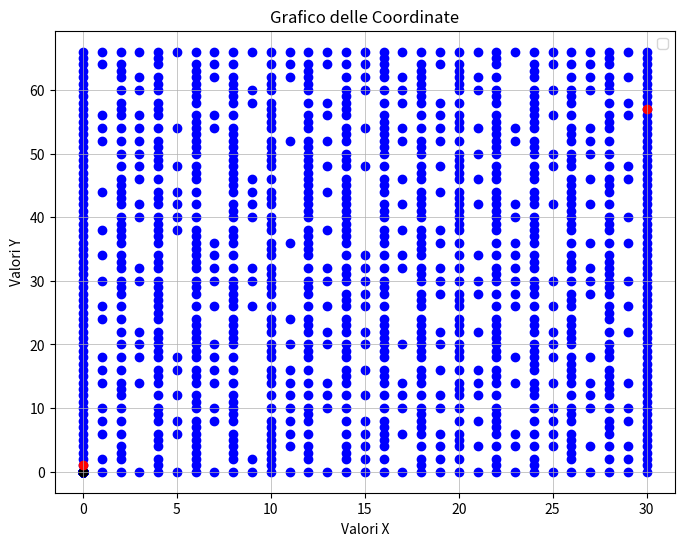

The matplotlib source for this figure:
import matplotlib.pyplot as plt

walls_arr = [ 0x00, 0x00, 0x00, 0x00, 0x00, 0x00, 0x00, 0x00, 0x00, 0x00, 0x00, 0x00, 0x02, 0x00, 0x00, 0x00, 0x00, 0x00, 0x00, 0x00, 0x03, 0x00, 0x00, 0x00, 0x00, 0x00, 0x00, 0x00, 0x04, 0x00, 0x00, 0x00, 0x00, 0x00, 0x00, 0x00, 0x05, 0x00, 0x00, 0x00, 0x00, 0x00, 0x00, 0x00, 0x06, 0x00, 0x00, 0x00, 0x00, 0x00, 0x00, 0x00, 0x07, 0x00, 0x00, 0x00, 0x00, 0x00, 0x00, 0x00, 0x08, 0x00, 0x00, 0x00, 0x00, 0x00, 0x00, 0x00, 0x09, 0x00, 0x00, 0x00, 0x00, 0x00, 0x00, 0x00, 0x0a, 0x00, 0x00, 0x00, 0x00, 0x00, 0x00, 0x00, 0x0b, 0x00, 0x00, 0x00, 0x00, 0x00, 0x00, 0x00, 0x0c, 0x00, 0x00, 0x00, 0x00, 0x00, 0x00, 0x00, 0x0d, 0x00, 0x00, 0x00, 0x00, 0x00, 0x00, 0x00, 0x0e, 0x00, 0x00, 0x00, 0x00, 0x00, 0x00, 0x00, 0x0f, 0x00, 0x00, 0x00, 0x00, 0x00, 0x00, 0x00, 0x10, 0x00, 0x00, 0x00, 0x00, 0x00, 0x00, 0x00, 0x11, 0x00, 0x00, 0x00, 0x00, 0x00, 0x00, 0x00, 0x12, 0x00, 0x00, 0x00, 0x00, 0x00, 0x00, 0x00, 0x13, 0x00, 0x00, 0x00, 0x00, 0x00, 0x00, 0x00, 0x14, 0x00, 0x00, 0x00, 0x00, 0x00, 0x00, 0x00, 0x15, 0x00, 0x00, 0x00, 0x00, 0x00, 0x00, 0x00, 0x16, 0x00, 0x00, 0x00, 0x00, 0x00, 0x00, 0x00, 0x17, 0x00, 0x00, 0x00, 0x00, 0x00, 0x00, 0x00, 0x18, 0x00, 0x00, 0x00, 0x00, 0x00, 0x00, 0x00, 0x19, 0x00, 0x00, 0x00, 0x00, 0x00, 0x00, 0x00, 0x1a, 0x00, 0x00, 0x00, 0x00, 0x00, 0x00, 0x00, 0x1b, 0x00, 0x00, 0x00, 0x00, 0x00, 0x00, 0x00, 0x1c, 0x00, 0x00, 0x00, 0x00, 0x00, 0x00, 0x00, 0x1d, 0x00, 0x00, 0x00, 0x00, 0x00, 0x00, 0x00, 0x1e, 0x00, 0x00, 0x00, 0x00, 0x00, 0x00, 0x00, 0x1f, 0x00, 0x00, 0x00, 0x00, 0x00, 0x00, 0x00, 0x20, 0x00, 0x00, 0x00, 0x00, 0x00, 0x00, 0x00, 0x21, 0x00, 0x00, 0x00, 0x00, 0x00, 0x00, 0x00, 0x22, 0x00, 0x00, 0x00, 0x00, 0x00, 0x00, 0x00, 0x23, 0x00, 0x00, 0x00, 0x00, 0x00, 0x00, 0x00, 0x24, 0x00, 0x00, 0x00, 0x00, 0x00, 0x00, 0x00, 0x25, 0x00, 0x00, 0x00, 0x00, 0x00, 0x00, 0x00, 0x26, 0x00, 0x00, 0x00, 0x00, 0x00, 0x00, 0x00, 0x27, 0x00, 0x00, 0x00, 0x00, 0x00, 0x00, 0x00, 0x28, 0x00, 0x00, 0x00, 0x00, 0x00, 0x00, 0x00, 0x29, 0x00, 0x00, 0x00, 0x00, 0x00, 0x00, 0x00, 0x2a, 0x00, 0x00, 0x00, 0x00, 0x00, 0x00, 0x00, 0x2b, 0x00, 0x00, 0x00, 0x00, 0x00, 0x00, 0x00, 0x2c, 0x00, 0x00, 0x00, 0x00, 0x00, 0x00, 0x00, 0x2d, 0x00, 0x00, 0x00, 0x00, 0x00, 0x00, 0x00, 0x2e, 0x00, 0x00, 0x00, 0x00, 0x00, 0x00, 0x00, 0x2f, 0x00, 0x00, 0x00, 0x00, 0x00, 0x00, 0x00, 0x30, 0x00, 0x00, 0x00, 0x00, 0x00, 0x00, 0x00, 0x31, 0x00, 0x00, 0x00, 0x00, 0x00, 0x00, 0x00, 0x32, 0x00, 0x00, 0x00, 0x00, 0x00, 0x00, 0x00, 0x33, 0x00, 0x00, 0x00, 0x00, 0x00, 0x00, 0x00, 0x34, 0x00, 0x00, 0x00, 0x00, 0x00, 0x00, 0x00, 0x35, 0x00, 0x00, 0x00, 0x00, 0x00, 0x00, 0x00, 0x36, 0x00, 0x00, 0x00, 0x00, 0x00, 0x00, 0x00, 0x37, 0x00, 0x00, 0x00, 0x00, 0x00, 0x00, 0x00, 0x38, 0x00, 0x00, 0x00, 0x00, 0x00, 0x00, 0x00, 0x39, 0x00, 0x00, 0x00, 0x00, 0x00, 0x00, 0x00, 0x3a, 0x00, 0x00, 0x00, 0x00, 0x00, 0x00, 0x00, 0x3b, 0x00, 0x00, 0x00, 0x00, 0x00, 0x00, 0x00, 0x3c, 0x00, 0x00, 0x00, 0x00, 0x00, 0x00, 0x00, 0x3d, 0x00, 0x00, 0x00, 0x00, 0x00, 0x00, 0x00, 0x3e, 0x00, 0x00, 0x00, 0x00, 0x00, 0x00, 0x00, 0x3f, 0x00, 0x00, 0x00, 0x00, 0x00, 0x00, 0x00, 0x40, 0x00, 0x00, 0x00, 0x00, 0x00, 0x00, 0x00, 0x41, 0x00, 0x00, 0x00, 0x00, 0x00, 0x00, 0x00, 0x42, 0x00, 0x00, 0x00, 0x01, 0x00, 0x00, 0x00, 0x00, 0x00, 0x00, 0x00, 0x01, 0x00, 0x00, 0x00, 0x02, 0x00, 0x00, 0x00, 0x01, 0x00, 0x00, 0x00, 0x06, 0x00, 0x00, 0x00, 0x01, 0x00, 0x00, 0x00, 0x08, 0x00, 0x00, 0x00, 0x01, 0x00, 0x00, 0x00, 0x0a, 0x00, 0x00, 0x00, 0x01, 0x00, 0x00, 0x00, 0x0e, 0x00, 0x00, 0x00, 0x01, 0x00, 0x00, 0x00, 0x10, 0x00, 0x00, 0x00, 0x01, 0x00, 0x00, 0x00, 0x12, 0x00, 0x00, 0x00, 0x01, 0x00, 0x00, 0x00, 0x18, 0x00, 0x00, 0x00, 0x01, 0x00, 0x00, 0x00, 0x1a, 0x00, 0x00, 0x00, 0x01, 0x00, 0x00, 0x00, 0x1e, 0x00, 0x00, 0x00, 0x01, 0x00, 0x00, 0x00, 0x22, 0x00, 0x00, 0x00, 0x01, 0x00, 0x00, 0x00, 0x26, 0x00, 0x00, 0x00, 0x01, 0x00, 0x00, 0x00, 0x2c, 0x00, 0x00, 0x00, 0x01, 0x00, 0x00, 0x00, 0x34, 0x00, 0x00, 0x00, 0x01, 0x00, 0x00, 0x00, 0x36, 0x00, 0x00, 0x00, 0x01, 0x00, 0x00, 0x00, 0x38, 0x00, 0x00, 0x00, 0x01, 0x00, 0x00, 0x00, 0x40, 0x00, 0x00, 0x00, 0x01, 0x00, 0x00, 0x00, 0x42, 0x00, 0x00, 0x00, 0x02, 0x00, 0x00, 0x00, 0x00, 0x00, 0x00, 0x00, 0x02, 0x00, 0x00, 0x00, 0x02, 0x00, 0x00, 0x00, 0x02, 0x00, 0x00, 0x00, 0x03, 0x00, 0x00, 0x00, 0x02, 0x00, 0x00, 0x00, 0x04, 0x00, 0x00, 0x00, 0x02, 0x00, 0x00, 0x00, 0x06, 0x00, 0x00, 0x00, 0x02, 0x00, 0x00, 0x00, 0x08, 0x00, 0x00, 0x00, 0x02, 0x00, 0x00, 0x00, 0x0a, 0x00, 0x00, 0x00, 0x02, 0x00, 0x00, 0x00, 0x0c, 0x00, 0x00, 0x00, 0x02, 0x00, 0x00, 0x00, 0x0d, 0x00, 0x00, 0x00, 0x02, 0x00, 0x00, 0x00, 0x0e, 0x00, 0x00, 0x00, 0x02, 0x00, 0x00, 0x00, 0x10, 0x00, 0x00, 0x00, 0x02, 0x00, 0x00, 0x00, 0x12, 0x00, 0x00, 0x00, 0x02, 0x00, 0x00, 0x00, 0x14, 0x00, 0x00, 0x00, 0x02, 0x00, 0x00, 0x00, 0x16, 0x00, 0x00, 0x00, 0x02, 0x00, 0x00, 0x00, 0x18, 0x00, 0x00, 0x00, 0x02, 0x00, 0x00, 0x00, 0x1a, 0x00, 0x00, 0x00, 0x02, 0x00, 0x00, 0x00, 0x1c, 0x00, 0x00, 0x00, 0x02, 0x00, 0x00, 0x00, 0x1d, 0x00, 0x00, 0x00, 0x02, 0x00, 0x00, 0x00, 0x1e, 0x00, 0x00, 0x00, 0x02, 0x00, 0x00, 0x00, 0x20, 0x00, 0x00, 0x00, 0x02, 0x00, 0x00, 0x00, 0x21, 0x00, 0x00, 0x00, 0x02, 0x00, 0x00, 0x00, 0x22, 0x00, 0x00, 0x00, 0x02, 0x00, 0x00, 0x00, 0x24, 0x00, 0x00, 0x00, 0x02, 0x00, 0x00, 0x00, 0x25, 0x00, 0x00, 0x00, 0x02, 0x00, 0x00, 0x00, 0x26, 0x00, 0x00, 0x00, 0x02, 0x00, 0x00, 0x00, 0x27, 0x00, 0x00, 0x00, 0x02, 0x00, 0x00, 0x00, 0x28, 0x00, 0x00, 0x00, 0x02, 0x00, 0x00, 0x00, 0x2a, 0x00, 0x00, 0x00, 0x02, 0x00, 0x00, 0x00, 0x2b, 0x00, 0x00, 0x00, 0x02, 0x00, 0x00, 0x00, 0x2c, 0x00, 0x00, 0x00, 0x02, 0x00, 0x00, 0x00, 0x2d, 0x00, 0x00, 0x00, 0x02, 0x00, 0x00, 0x00, 0x2e, 0x00, 0x00, 0x00, 0x02, 0x00, 0x00, 0x00, 0x30, 0x00, 0x00, 0x00, 0x02, 0x00, 0x00, 0x00, 0x32, 0x00, 0x00, 0x00, 0x02, 0x00, 0x00, 0x00, 0x34, 0x00, 0x00, 0x00, 0x02, 0x00, 0x00, 0x00, 0x36, 0x00, 0x00, 0x00, 0x02, 0x00, 0x00, 0x00, 0x38, 0x00, 0x00, 0x00, 0x02, 0x00, 0x00, 0x00, 0x39, 0x00, 0x00, 0x00, 0x02, 0x00, 0x00, 0x00, 0x3a, 0x00, 0x00, 0x00, 0x02, 0x00, 0x00, 0x00, 0x3c, 0x00, 0x00, 0x00, 0x02, 0x00, 0x00, 0x00, 0x3e, 0x00, 0x00, 0x00, 0x02, 0x00, 0x00, 0x00, 0x3f, 0x00, 0x00, 0x00, 0x02, 0x00, 0x00, 0x00, 0x40, 0x00, 0x00, 0x00, 0x02, 0x00, 0x00, 0x00, 0x42, 0x00, 0x00, 0x00, 0x03, 0x00, 0x00, 0x00, 0x00, 0x00, 0x00, 0x00, 0x03, 0x00, 0x00, 0x00, 0x0e, 0x00, 0x00, 0x00, 0x03, 0x00, 0x00, 0x00, 0x12, 0x00, 0x00, 0x00, 0x03, 0x00, 0x00, 0x00, 0x14, 0x00, 0x00, 0x00, 0x03, 0x00, 0x00, 0x00, 0x16, 0x00, 0x00, 0x00, 0x03, 0x00, 0x00, 0x00, 0x1e, 0x00, 0x00, 0x00, 0x03, 0x00, 0x00, 0x00, 0x20, 0x00, 0x00, 0x00, 0x03, 0x00, 0x00, 0x00, 0x28, 0x00, 0x00, 0x00, 0x03, 0x00, 0x00, 0x00, 0x2a, 0x00, 0x00, 0x00, 0x03, 0x00, 0x00, 0x00, 0x2e, 0x00, 0x00, 0x00, 0x03, 0x00, 0x00, 0x00, 0x30, 0x00, 0x00, 0x00, 0x03, 0x00, 0x00, 0x00, 0x32, 0x00, 0x00, 0x00, 0x03, 0x00, 0x00, 0x00, 0x34, 0x00, 0x00, 0x00, 0x03, 0x00, 0x00, 0x00, 0x36, 0x00, 0x00, 0x00, 0x03, 0x00, 0x00, 0x00, 0x38, 0x00, 0x00, 0x00, 0x03, 0x00, 0x00, 0x00, 0x3c, 0x00, 0x00, 0x00, 0x03, 0x00, 0x00, 0x00, 0x3e, 0x00, 0x00, 0x00, 0x03, 0x00, 0x00, 0x00, 0x42, 0x00, 0x00, 0x00, 0x04, 0x00, 0x00, 0x00, 0x00, 0x00, 0x00, 0x00, 0x04, 0x00, 0x00, 0x00, 0x01, 0x00, 0x00, 0x00, 0x04, 0x00, 0x00, 0x00, 0x02, 0x00, 0x00, 0x00, 0x04, 0x00, 0x00, 0x00, 0x04, 0x00, 0x00, 0x00, 0x04, 0x00, 0x00, 0x00, 0x05, 0x00, 0x00, 0x00, 0x04, 0x00, 0x00, 0x00, 0x06, 0x00, 0x00, 0x00, 0x04, 0x00, 0x00, 0x00, 0x08, 0x00, 0x00, 0x00, 0x04, 0x00, 0x00, 0x00, 0x09, 0x00, 0x00, 0x00, 0x04, 0x00, 0x00, 0x00, 0x0a, 0x00, 0x00, 0x00, 0x04, 0x00, 0x00, 0x00, 0x0c, 0x00, 0x00, 0x00, 0x04, 0x00, 0x00, 0x00, 0x0e, 0x00, 0x00, 0x00, 0x04, 0x00, 0x00, 0x00, 0x0f, 0x00, 0x00, 0x00, 0x04, 0x00, 0x00, 0x00, 0x10, 0x00, 0x00, 0x00, 0x04, 0x00, 0x00, 0x00, 0x12, 0x00, 0x00, 0x00, 0x04, 0x00, 0x00, 0x00, 0x13, 0x00, 0x00, 0x00, 0x04, 0x00, 0x00, 0x00, 0x14, 0x00, 0x00, 0x00, 0x04, 0x00, 0x00, 0x00, 0x15, 0x00, 0x00, 0x00, 0x04, 0x00, 0x00, 0x00, 0x16, 0x00, 0x00, 0x00, 0x04, 0x00, 0x00, 0x00, 0x18, 0x00, 0x00, 0x00, 0x04, 0x00, 0x00, 0x00, 0x19, 0x00, 0x00, 0x00, 0x04, 0x00, 0x00, 0x00, 0x1a, 0x00, 0x00, 0x00, 0x04, 0x00, 0x00, 0x00, 0x1b, 0x00, 0x00, 0x00, 0x04, 0x00, 0x00, 0x00, 0x1c, 0x00, 0x00, 0x00, 0x04, 0x00, 0x00, 0x00, 0x1d, 0x00, 0x00, 0x00, 0x04, 0x00, 0x00, 0x00, 0x1e, 0x00, 0x00, 0x00, 0x04, 0x00, 0x00, 0x00, 0x20, 0x00, 0x00, 0x00, 0x04, 0x00, 0x00, 0x00, 0x21, 0x00, 0x00, 0x00, 0x04, 0x00, 0x00, 0x00, 0x22, 0x00, 0x00, 0x00, 0x04, 0x00, 0x00, 0x00, 0x24, 0x00, 0x00, 0x00, 0x04, 0x00, 0x00, 0x00, 0x25, 0x00, 0x00, 0x00, 0x04, 0x00, 0x00, 0x00, 0x26, 0x00, 0x00, 0x00, 0x04, 0x00, 0x00, 0x00, 0x27, 0x00, 0x00, 0x00, 0x04, 0x00, 0x00, 0x00, 0x28, 0x00, 0x00, 0x00, 0x04, 0x00, 0x00, 0x00, 0x2a, 0x00, 0x00, 0x00, 0x04, 0x00, 0x00, 0x00, 0x2b, 0x00, 0x00, 0x00, 0x04, 0x00, 0x00, 0x00, 0x2c, 0x00, 0x00, 0x00, 0x04, 0x00, 0x00, 0x00, 0x2e, 0x00, 0x00, 0x00, 0x04, 0x00, 0x00, 0x00, 0x30, 0x00, 0x00, 0x00, 0x04, 0x00, 0x00, 0x00, 0x31, 0x00, 0x00, 0x00, 0x04, 0x00, 0x00, 0x00, 0x32, 0x00, 0x00, 0x00, 0x04, 0x00, 0x00, 0x00, 0x33, 0x00, 0x00, 0x00, 0x04, 0x00, 0x00, 0x00, 0x34, 0x00, 0x00, 0x00, 0x04, 0x00, 0x00, 0x00, 0x36, 0x00, 0x00, 0x00, 0x04, 0x00, 0x00, 0x00, 0x38, 0x00, 0x00, 0x00, 0x04, 0x00, 0x00, 0x00, 0x39, 0x00, 0x00, 0x00, 0x04, 0x00, 0x00, 0x00, 0x3a, 0x00, 0x00, 0x00, 0x04, 0x00, 0x00, 0x00, 0x3c, 0x00, 0x00, 0x00, 0x04, 0x00, 0x00, 0x00, 0x3d, 0x00, 0x00, 0x00, 0x04, 0x00, 0x00, 0x00, 0x3e, 0x00, 0x00, 0x00, 0x04, 0x00, 0x00, 0x00, 0x40, 0x00, 0x00, 0x00, 0x04, 0x00, 0x00, 0x00, 0x41, 0x00, 0x00, 0x00, 0x04, 0x00, 0x00, 0x00, 0x42, 0x00, 0x00, 0x00, 0x05, 0x00, 0x00, 0x00, 0x00, 0x00, 0x00, 0x00, 0x05, 0x00, 0x00, 0x00, 0x06, 0x00, 0x00, 0x00, 0x05, 0x00, 0x00, 0x00, 0x08, 0x00, 0x00, 0x00, 0x05, 0x00, 0x00, 0x00, 0x0c, 0x00, 0x00, 0x00, 0x05, 0x00, 0x00, 0x00, 0x10, 0x00, 0x00, 0x00, 0x05, 0x00, 0x00, 0x00, 0x12, 0x00, 0x00, 0x00, 0x05, 0x00, 0x00, 0x00, 0x26, 0x00, 0x00, 0x00, 0x05, 0x00, 0x00, 0x00, 0x28, 0x00, 0x00, 0x00, 0x05, 0x00, 0x00, 0x00, 0x2a, 0x00, 0x00, 0x00, 0x05, 0x00, 0x00, 0x00, 0x2c, 0x00, 0x00, 0x00, 0x05, 0x00, 0x00, 0x00, 0x30, 0x00, 0x00, 0x00, 0x05, 0x00, 0x00, 0x00, 0x36, 0x00, 0x00, 0x00, 0x05, 0x00, 0x00, 0x00, 0x42, 0x00, 0x00, 0x00, 0x06, 0x00, 0x00, 0x00, 0x00, 0x00, 0x00, 0x00, 0x06, 0x00, 0x00, 0x00, 0x01, 0x00, 0x00, 0x00, 0x06, 0x00, 0x00, 0x00, 0x02, 0x00, 0x00, 0x00, 0x06, 0x00, 0x00, 0x00, 0x03, 0x00, 0x00, 0x00, 0x06, 0x00, 0x00, 0x00, 0x04, 0x00, 0x00, 0x00, 0x06, 0x00, 0x00, 0x00, 0x05, 0x00, 0x00, 0x00, 0x06, 0x00, 0x00, 0x00, 0x06, 0x00, 0x00, 0x00, 0x06, 0x00, 0x00, 0x00, 0x07, 0x00, 0x00, 0x00, 0x06, 0x00, 0x00, 0x00, 0x08, 0x00, 0x00, 0x00, 0x06, 0x00, 0x00, 0x00, 0x0a, 0x00, 0x00, 0x00, 0x06, 0x00, 0x00, 0x00, 0x0b, 0x00, 0x00, 0x00, 0x06, 0x00, 0x00, 0x00, 0x0c, 0x00, 0x00, 0x00, 0x06, 0x00, 0x00, 0x00, 0x0e, 0x00, 0x00, 0x00, 0x06, 0x00, 0x00, 0x00, 0x0f, 0x00, 0x00, 0x00, 0x06, 0x00, 0x00, 0x00, 0x10, 0x00, 0x00, 0x00, 0x06, 0x00, 0x00, 0x00, 0x12, 0x00, 0x00, 0x00, 0x06, 0x00, 0x00, 0x00, 0x13, 0x00, 0x00, 0x00, 0x06, 0x00, 0x00, 0x00, 0x14, 0x00, 0x00, 0x00, 0x06, 0x00, 0x00, 0x00, 0x15, 0x00, 0x00, 0x00, 0x06, 0x00, 0x00, 0x00, 0x16, 0x00, 0x00, 0x00, 0x06, 0x00, 0x00, 0x00, 0x17, 0x00, 0x00, 0x00, 0x06, 0x00, 0x00, 0x00, 0x18, 0x00, 0x00, 0x00, 0x06, 0x00, 0x00, 0x00, 0x1a, 0x00, 0x00, 0x00, 0x06, 0x00, 0x00, 0x00, 0x1c, 0x00, 0x00, 0x00, 0x06, 0x00, 0x00, 0x00, 0x1d, 0x00, 0x00, 0x00, 0x06, 0x00, 0x00, 0x00, 0x1e, 0x00, 0x00, 0x00, 0x06, 0x00, 0x00, 0x00, 0x20, 0x00, 0x00, 0x00, 0x06, 0x00, 0x00, 0x00, 0x21, 0x00, 0x00, 0x00, 0x06, 0x00, 0x00, 0x00, 0x22, 0x00, 0x00, 0x00, 0x06, 0x00, 0x00, 0x00, 0x23, 0x00, 0x00, 0x00, 0x06, 0x00, 0x00, 0x00, 0x24, 0x00, 0x00, 0x00, 0x06, 0x00, 0x00, 0x00, 0x25, 0x00, 0x00, 0x00, 0x06, 0x00, 0x00, 0x00, 0x26, 0x00, 0x00, 0x00, 0x06, 0x00, 0x00, 0x00, 0x28, 0x00, 0x00, 0x00, 0x06, 0x00, 0x00, 0x00, 0x2a, 0x00, 0x00, 0x00, 0x06, 0x00, 0x00, 0x00, 0x2c, 0x00, 0x00, 0x00, 0x06, 0x00, 0x00, 0x00, 0x2e, 0x00, 0x00, 0x00, 0x06, 0x00, 0x00, 0x00, 0x2f, 0x00, 0x00, 0x00, 0x06, 0x00, 0x00, 0x00, 0x30, 0x00, 0x00, 0x00, 0x06, 0x00, 0x00, 0x00, 0x32, 0x00, 0x00, 0x00, 0x06, 0x00, 0x00, 0x00, 0x33, 0x00, 0x00, 0x00, 0x06, 0x00, 0x00, 0x00, 0x34, 0x00, 0x00, 0x00, 0x06, 0x00, 0x00, 0x00, 0x35, 0x00, 0x00, 0x00, 0x06, 0x00, 0x00, 0x00, 0x36, 0x00, 0x00, 0x00, 0x06, 0x00, 0x00, 0x00, 0x37, 0x00, 0x00, 0x00, 0x06, 0x00, 0x00, 0x00, 0x38, 0x00, 0x00, 0x00, 0x06, 0x00, 0x00, 0x00, 0x3a, 0x00, 0x00, 0x00, 0x06, 0x00, 0x00, 0x00, 0x3b, 0x00, 0x00, 0x00, 0x06, 0x00, 0x00, 0x00, 0x3c, 0x00, 0x00, 0x00, 0x06, 0x00, 0x00, 0x00, 0x3d, 0x00, 0x00, 0x00, 0x06, 0x00, 0x00, 0x00, 0x3e, 0x00, 0x00, 0x00, 0x06, 0x00, 0x00, 0x00, 0x3f, 0x00, 0x00, 0x00, 0x06, 0x00, 0x00, 0x00, 0x40, 0x00, 0x00, 0x00, 0x06, 0x00, 0x00, 0x00, 0x42, 0x00, 0x00, 0x00, 0x07, 0x00, 0x00, 0x00, 0x00, 0x00, 0x00, 0x00, 0x07, 0x00, 0x00, 0x00, 0x08, 0x00, 0x00, 0x00, 0x07, 0x00, 0x00, 0x00, 0x0a, 0x00, 0x00, 0x00, 0x07, 0x00, 0x00, 0x00, 0x0e, 0x00, 0x00, 0x00, 0x07, 0x00, 0x00, 0x00, 0x10, 0x00, 0x00, 0x00, 0x07, 0x00, 0x00, 0x00, 0x12, 0x00, 0x00, 0x00, 0x07, 0x00, 0x00, 0x00, 0x14, 0x00, 0x00, 0x00, 0x07, 0x00, 0x00, 0x00, 0x1a, 0x00, 0x00, 0x00, 0x07, 0x00, 0x00, 0x00, 0x1e, 0x00, 0x00, 0x00, 0x07, 0x00, 0x00, 0x00, 0x20, 0x00, 0x00, 0x00, 0x07, 0x00, 0x00, 0x00, 0x22, 0x00, 0x00, 0x00, 0x07, 0x00, 0x00, 0x00, 0x24, 0x00, 0x00, 0x00, 0x07, 0x00, 0x00, 0x00, 0x36, 0x00, 0x00, 0x00, 0x07, 0x00, 0x00, 0x00, 0x38, 0x00, 0x00, 0x00, 0x07, 0x00, 0x00, 0x00, 0x3e, 0x00, 0x00, 0x00, 0x07, 0x00, 0x00, 0x00, 0x40, 0x00, 0x00, 0x00, 0x07, 0x00, 0x00, 0x00, 0x42, 0x00, 0x00, 0x00, 0x08, 0x00, 0x00, 0x00, 0x00, 0x00, 0x00, 0x00, 0x08, 0x00, 0x00, 0x00, 0x02, 0x00, 0x00, 0x00, 0x08, 0x00, 0x00, 0x00, 0x03, 0x00, 0x00, 0x00, 0x08, 0x00, 0x00, 0x00, 0x04, 0x00, 0x00, 0x00, 0x08, 0x00, 0x00, 0x00, 0x05, 0x00, 0x00, 0x00, 0x08, 0x00, 0x00, 0x00, 0x06, 0x00, 0x00, 0x00, 0x08, 0x00, 0x00, 0x00, 0x08, 0x00, 0x00, 0x00, 0x08, 0x00, 0x00, 0x00, 0x09, 0x00, 0x00, 0x00, 0x08, 0x00, 0x00, 0x00, 0x0a, 0x00, 0x00, 0x00, 0x08, 0x00, 0x00, 0x00, 0x0b, 0x00, 0x00, 0x00, 0x08, 0x00, 0x00, 0x00, 0x0c, 0x00, 0x00, 0x00, 0x08, 0x00, 0x00, 0x00, 0x0e, 0x00, 0x00, 0x00, 0x08, 0x00, 0x00, 0x00, 0x10, 0x00, 0x00, 0x00, 0x08, 0x00, 0x00, 0x00, 0x12, 0x00, 0x00, 0x00, 0x08, 0x00, 0x00, 0x00, 0x14, 0x00, 0x00, 0x00, 0x08, 0x00, 0x00, 0x00, 0x15, 0x00, 0x00, 0x00, 0x08, 0x00, 0x00, 0x00, 0x16, 0x00, 0x00, 0x00, 0x08, 0x00, 0x00, 0x00, 0x17, 0x00, 0x00, 0x00, 0x08, 0x00, 0x00, 0x00, 0x18, 0x00, 0x00, 0x00, 0x08, 0x00, 0x00, 0x00, 0x1a, 0x00, 0x00, 0x00, 0x08, 0x00, 0x00, 0x00, 0x1b, 0x00, 0x00, 0x00, 0x08, 0x00, 0x00, 0x00, 0x1c, 0x00, 0x00, 0x00, 0x08, 0x00, 0x00, 0x00, 0x1d, 0x00, 0x00, 0x00, 0x08, 0x00, 0x00, 0x00, 0x1e, 0x00, 0x00, 0x00, 0x08, 0x00, 0x00, 0x00, 0x20, 0x00, 0x00, 0x00, 0x08, 0x00, 0x00, 0x00, 0x22, 0x00, 0x00, 0x00, 0x08, 0x00, 0x00, 0x00, 0x24, 0x00, 0x00, 0x00, 0x08, 0x00, 0x00, 0x00, 0x25, 0x00, 0x00, 0x00, 0x08, 0x00, 0x00, 0x00, 0x26, 0x00, 0x00, 0x00, 0x08, 0x00, 0x00, 0x00, 0x28, 0x00, 0x00, 0x00, 0x08, 0x00, 0x00, 0x00, 0x29, 0x00, 0x00, 0x00, 0x08, 0x00, 0x00, 0x00, 0x2a, 0x00, 0x00, 0x00, 0x08, 0x00, 0x00, 0x00, 0x2c, 0x00, 0x00, 0x00, 0x08, 0x00, 0x00, 0x00, 0x2d, 0x00, 0x00, 0x00, 0x08, 0x00, 0x00, 0x00, 0x2e, 0x00, 0x00, 0x00, 0x08, 0x00, 0x00, 0x00, 0x2f, 0x00, 0x00, 0x00, 0x08, 0x00, 0x00, 0x00, 0x30, 0x00, 0x00, 0x00, 0x08, 0x00, 0x00, 0x00, 0x31, 0x00, 0x00, 0x00, 0x08, 0x00, 0x00, 0x00, 0x32, 0x00, 0x00, 0x00, 0x08, 0x00, 0x00, 0x00, 0x33, 0x00, 0x00, 0x00, 0x08, 0x00, 0x00, 0x00, 0x34, 0x00, 0x00, 0x00, 0x08, 0x00, 0x00, 0x00, 0x35, 0x00, 0x00, 0x00, 0x08, 0x00, 0x00, 0x00, 0x36, 0x00, 0x00, 0x00, 0x08, 0x00, 0x00, 0x00, 0x38, 0x00, 0x00, 0x00, 0x08, 0x00, 0x00, 0x00, 0x3a, 0x00, 0x00, 0x00, 0x08, 0x00, 0x00, 0x00, 0x3b, 0x00, 0x00, 0x00, 0x08, 0x00, 0x00, 0x00, 0x3c, 0x00, 0x00, 0x00, 0x08, 0x00, 0x00, 0x00, 0x3d, 0x00, 0x00, 0x00, 0x08, 0x00, 0x00, 0x00, 0x3e, 0x00, 0x00, 0x00, 0x08, 0x00, 0x00, 0x00, 0x40, 0x00, 0x00, 0x00, 0x08, 0x00, 0x00, 0x00, 0x42, 0x00, 0x00, 0x00, 0x09, 0x00, 0x00, 0x00, 0x00, 0x00, 0x00, 0x00, 0x09, 0x00, 0x00, 0x00, 0x02, 0x00, 0x00, 0x00, 0x09, 0x00, 0x00, 0x00, 0x1a, 0x00, 0x00, 0x00, 0x09, 0x00, 0x00, 0x00, 0x1e, 0x00, 0x00, 0x00, 0x09, 0x00, 0x00, 0x00, 0x20, 0x00, 0x00, 0x00, 0x09, 0x00, 0x00, 0x00, 0x28, 0x00, 0x00, 0x00, 0x09, 0x00, 0x00, 0x00, 0x2a, 0x00, 0x00, 0x00, 0x09, 0x00, 0x00, 0x00, 0x2c, 0x00, 0x00, 0x00, 0x09, 0x00, 0x00, 0x00, 0x2e, 0x00, 0x00, 0x00, 0x09, 0x00, 0x00, 0x00, 0x3a, 0x00, 0x00, 0x00, 0x09, 0x00, 0x00, 0x00, 0x3c, 0x00, 0x00, 0x00, 0x09, 0x00, 0x00, 0x00, 0x42, 0x00, 0x00, 0x00, 0x0a, 0x00, 0x00, 0x00, 0x00, 0x00, 0x00, 0x00, 0x0a, 0x00, 0x00, 0x00, 0x01, 0x00, 0x00, 0x00, 0x0a, 0x00, 0x00, 0x00, 0x02, 0x00, 0x00, 0x00, 0x0a, 0x00, 0x00, 0x00, 0x03, 0x00, 0x00, 0x00, 0x0a, 0x00, 0x00, 0x00, 0x04, 0x00, 0x00, 0x00, 0x0a, 0x00, 0x00, 0x00, 0x05, 0x00, 0x00, 0x00, 0x0a, 0x00, 0x00, 0x00, 0x06, 0x00, 0x00, 0x00, 0x0a, 0x00, 0x00, 0x00, 0x07, 0x00, 0x00, 0x00, 0x0a, 0x00, 0x00, 0x00, 0x08, 0x00, 0x00, 0x00, 0x0a, 0x00, 0x00, 0x00, 0x0a, 0x00, 0x00, 0x00, 0x0a, 0x00, 0x00, 0x00, 0x0c, 0x00, 0x00, 0x00, 0x0a, 0x00, 0x00, 0x00, 0x0e, 0x00, 0x00, 0x00, 0x0a, 0x00, 0x00, 0x00, 0x0f, 0x00, 0x00, 0x00, 0x0a, 0x00, 0x00, 0x00, 0x10, 0x00, 0x00, 0x00, 0x0a, 0x00, 0x00, 0x00, 0x12, 0x00, 0x00, 0x00, 0x0a, 0x00, 0x00, 0x00, 0x13, 0x00, 0x00, 0x00, 0x0a, 0x00, 0x00, 0x00, 0x14, 0x00, 0x00, 0x00, 0x0a, 0x00, 0x00, 0x00, 0x16, 0x00, 0x00, 0x00, 0x0a, 0x00, 0x00, 0x00, 0x17, 0x00, 0x00, 0x00, 0x0a, 0x00, 0x00, 0x00, 0x18, 0x00, 0x00, 0x00, 0x0a, 0x00, 0x00, 0x00, 0x1a, 0x00, 0x00, 0x00, 0x0a, 0x00, 0x00, 0x00, 0x1c, 0x00, 0x00, 0x00, 0x0a, 0x00, 0x00, 0x00, 0x1d, 0x00, 0x00, 0x00, 0x0a, 0x00, 0x00, 0x00, 0x1e, 0x00, 0x00, 0x00, 0x0a, 0x00, 0x00, 0x00, 0x1f, 0x00, 0x00, 0x00, 0x0a, 0x00, 0x00, 0x00, 0x20, 0x00, 0x00, 0x00, 0x0a, 0x00, 0x00, 0x00, 0x22, 0x00, 0x00, 0x00, 0x0a, 0x00, 0x00, 0x00, 0x23, 0x00, 0x00, 0x00, 0x0a, 0x00, 0x00, 0x00, 0x24, 0x00, 0x00, 0x00, 0x0a, 0x00, 0x00, 0x00, 0x26, 0x00, 0x00, 0x00, 0x0a, 0x00, 0x00, 0x00, 0x27, 0x00, 0x00, 0x00, 0x0a, 0x00, 0x00, 0x00, 0x28, 0x00, 0x00, 0x00, 0x0a, 0x00, 0x00, 0x00, 0x2a, 0x00, 0x00, 0x00, 0x0a, 0x00, 0x00, 0x00, 0x2b, 0x00, 0x00, 0x00, 0x0a, 0x00, 0x00, 0x00, 0x2c, 0x00, 0x00, 0x00, 0x0a, 0x00, 0x00, 0x00, 0x2e, 0x00, 0x00, 0x00, 0x0a, 0x00, 0x00, 0x00, 0x30, 0x00, 0x00, 0x00, 0x0a, 0x00, 0x00, 0x00, 0x31, 0x00, 0x00, 0x00, 0x0a, 0x00, 0x00, 0x00, 0x32, 0x00, 0x00, 0x00, 0x0a, 0x00, 0x00, 0x00, 0x33, 0x00, 0x00, 0x00, 0x0a, 0x00, 0x00, 0x00, 0x34, 0x00, 0x00, 0x00, 0x0a, 0x00, 0x00, 0x00, 0x36, 0x00, 0x00, 0x00, 0x0a, 0x00, 0x00, 0x00, 0x37, 0x00, 0x00, 0x00, 0x0a, 0x00, 0x00, 0x00, 0x38, 0x00, 0x00, 0x00, 0x0a, 0x00, 0x00, 0x00, 0x39, 0x00, 0x00, 0x00, 0x0a, 0x00, 0x00, 0x00, 0x3a, 0x00, 0x00, 0x00, 0x0a, 0x00, 0x00, 0x00, 0x3c, 0x00, 0x00, 0x00, 0x0a, 0x00, 0x00, 0x00, 0x3d, 0x00, 0x00, 0x00, 0x0a, 0x00, 0x00, 0x00, 0x3e, 0x00, 0x00, 0x00, 0x0a, 0x00, 0x00, 0x00, 0x40, 0x00, 0x00, 0x00, 0x0a, 0x00, 0x00, 0x00, 0x42, 0x00, 0x00, 0x00, 0x0b, 0x00, 0x00, 0x00, 0x00, 0x00, 0x00, 0x00, 0x0b, 0x00, 0x00, 0x00, 0x04, 0x00, 0x00, 0x00, 0x0b, 0x00, 0x00, 0x00, 0x06, 0x00, 0x00, 0x00, 0x0b, 0x00, 0x00, 0x00, 0x08, 0x00, 0x00, 0x00, 0x0b, 0x00, 0x00, 0x00, 0x0a, 0x00, 0x00, 0x00, 0x0b, 0x00, 0x00, 0x00, 0x0c, 0x00, 0x00, 0x00, 0x0b, 0x00, 0x00, 0x00, 0x0e, 0x00, 0x00, 0x00, 0x0b, 0x00, 0x00, 0x00, 0x10, 0x00, 0x00, 0x00, 0x0b, 0x00, 0x00, 0x00, 0x14, 0x00, 0x00, 0x00, 0x0b, 0x00, 0x00, 0x00, 0x18, 0x00, 0x00, 0x00, 0x0b, 0x00, 0x00, 0x00, 0x24, 0x00, 0x00, 0x00, 0x0b, 0x00, 0x00, 0x00, 0x34, 0x00, 0x00, 0x00, 0x0b, 0x00, 0x00, 0x00, 0x3e, 0x00, 0x00, 0x00, 0x0b, 0x00, 0x00, 0x00, 0x40, 0x00, 0x00, 0x00, 0x0b, 0x00, 0x00, 0x00, 0x42, 0x00, 0x00, 0x00, 0x0c, 0x00, 0x00, 0x00, 0x00, 0x00, 0x00, 0x00, 0x0c, 0x00, 0x00, 0x00, 0x02, 0x00, 0x00, 0x00, 0x0c, 0x00, 0x00, 0x00, 0x03, 0x00, 0x00, 0x00, 0x0c, 0x00, 0x00, 0x00, 0x04, 0x00, 0x00, 0x00, 0x0c, 0x00, 0x00, 0x00, 0x06, 0x00, 0x00, 0x00, 0x0c, 0x00, 0x00, 0x00, 0x08, 0x00, 0x00, 0x00, 0x0c, 0x00, 0x00, 0x00, 0x09, 0x00, 0x00, 0x00, 0x0c, 0x00, 0x00, 0x00, 0x0a, 0x00, 0x00, 0x00, 0x0c, 0x00, 0x00, 0x00, 0x0c, 0x00, 0x00, 0x00, 0x0c, 0x00, 0x00, 0x00, 0x0e, 0x00, 0x00, 0x00, 0x0c, 0x00, 0x00, 0x00, 0x10, 0x00, 0x00, 0x00, 0x0c, 0x00, 0x00, 0x00, 0x12, 0x00, 0x00, 0x00, 0x0c, 0x00, 0x00, 0x00, 0x13, 0x00, 0x00, 0x00, 0x0c, 0x00, 0x00, 0x00, 0x14, 0x00, 0x00, 0x00, 0x0c, 0x00, 0x00, 0x00, 0x16, 0x00, 0x00, 0x00, 0x0c, 0x00, 0x00, 0x00, 0x17, 0x00, 0x00, 0x00, 0x0c, 0x00, 0x00, 0x00, 0x18, 0x00, 0x00, 0x00, 0x0c, 0x00, 0x00, 0x00, 0x1a, 0x00, 0x00, 0x00, 0x0c, 0x00, 0x00, 0x00, 0x1c, 0x00, 0x00, 0x00, 0x0c, 0x00, 0x00, 0x00, 0x1d, 0x00, 0x00, 0x00, 0x0c, 0x00, 0x00, 0x00, 0x1e, 0x00, 0x00, 0x00, 0x0c, 0x00, 0x00, 0x00, 0x20, 0x00, 0x00, 0x00, 0x0c, 0x00, 0x00, 0x00, 0x22, 0x00, 0x00, 0x00, 0x0c, 0x00, 0x00, 0x00, 0x23, 0x00, 0x00, 0x00, 0x0c, 0x00, 0x00, 0x00, 0x24, 0x00, 0x00, 0x00, 0x0c, 0x00, 0x00, 0x00, 0x25, 0x00, 0x00, 0x00, 0x0c, 0x00, 0x00, 0x00, 0x26, 0x00, 0x00, 0x00, 0x0c, 0x00, 0x00, 0x00, 0x28, 0x00, 0x00, 0x00, 0x0c, 0x00, 0x00, 0x00, 0x29, 0x00, 0x00, 0x00, 0x0c, 0x00, 0x00, 0x00, 0x2a, 0x00, 0x00, 0x00, 0x0c, 0x00, 0x00, 0x00, 0x2b, 0x00, 0x00, 0x00, 0x0c, 0x00, 0x00, 0x00, 0x2c, 0x00, 0x00, 0x00, 0x0c, 0x00, 0x00, 0x00, 0x2d, 0x00, 0x00, 0x00, 0x0c, 0x00, 0x00, 0x00, 0x2e, 0x00, 0x00, 0x00, 0x0c, 0x00, 0x00, 0x00, 0x2f, 0x00, 0x00, 0x00, 0x0c, 0x00, 0x00, 0x00, 0x30, 0x00, 0x00, 0x00, 0x0c, 0x00, 0x00, 0x00, 0x31, 0x00, 0x00, 0x00, 0x0c, 0x00, 0x00, 0x00, 0x32, 0x00, 0x00, 0x00, 0x0c, 0x00, 0x00, 0x00, 0x33, 0x00, 0x00, 0x00, 0x0c, 0x00, 0x00, 0x00, 0x34, 0x00, 0x00, 0x00, 0x0c, 0x00, 0x00, 0x00, 0x36, 0x00, 0x00, 0x00, 0x0c, 0x00, 0x00, 0x00, 0x37, 0x00, 0x00, 0x00, 0x0c, 0x00, 0x00, 0x00, 0x38, 0x00, 0x00, 0x00, 0x0c, 0x00, 0x00, 0x00, 0x3a, 0x00, 0x00, 0x00, 0x0c, 0x00, 0x00, 0x00, 0x3c, 0x00, 0x00, 0x00, 0x0c, 0x00, 0x00, 0x00, 0x3d, 0x00, 0x00, 0x00, 0x0c, 0x00, 0x00, 0x00, 0x3e, 0x00, 0x00, 0x00, 0x0c, 0x00, 0x00, 0x00, 0x3f, 0x00, 0x00, 0x00, 0x0c, 0x00, 0x00, 0x00, 0x40, 0x00, 0x00, 0x00, 0x0c, 0x00, 0x00, 0x00, 0x42, 0x00, 0x00, 0x00, 0x0d, 0x00, 0x00, 0x00, 0x00, 0x00, 0x00, 0x00, 0x0d, 0x00, 0x00, 0x00, 0x0a, 0x00, 0x00, 0x00, 0x0d, 0x00, 0x00, 0x00, 0x0c, 0x00, 0x00, 0x00, 0x0d, 0x00, 0x00, 0x00, 0x0e, 0x00, 0x00, 0x00, 0x0d, 0x00, 0x00, 0x00, 0x14, 0x00, 0x00, 0x00, 0x0d, 0x00, 0x00, 0x00, 0x16, 0x00, 0x00, 0x00, 0x0d, 0x00, 0x00, 0x00, 0x1a, 0x00, 0x00, 0x00, 0x0d, 0x00, 0x00, 0x00, 0x1e, 0x00, 0x00, 0x00, 0x0d, 0x00, 0x00, 0x00, 0x20, 0x00, 0x00, 0x00, 0x0d, 0x00, 0x00, 0x00, 0x26, 0x00, 0x00, 0x00, 0x0d, 0x00, 0x00, 0x00, 0x2c, 0x00, 0x00, 0x00, 0x0d, 0x00, 0x00, 0x00, 0x30, 0x00, 0x00, 0x00, 0x0d, 0x00, 0x00, 0x00, 0x34, 0x00, 0x00, 0x00, 0x0d, 0x00, 0x00, 0x00, 0x38, 0x00, 0x00, 0x00, 0x0d, 0x00, 0x00, 0x00, 0x3a, 0x00, 0x00, 0x00, 0x0d, 0x00, 0x00, 0x00, 0x40, 0x00, 0x00, 0x00, 0x0d, 0x00, 0x00, 0x00, 0x42, 0x00, 0x00, 0x00, 0x0e, 0x00, 0x00, 0x00, 0x00, 0x00, 0x00, 0x00, 0x0e, 0x00, 0x00, 0x00, 0x02, 0x00, 0x00, 0x00, 0x0e, 0x00, 0x00, 0x00, 0x03, 0x00, 0x00, 0x00, 0x0e, 0x00, 0x00, 0x00, 0x04, 0x00, 0x00, 0x00, 0x0e, 0x00, 0x00, 0x00, 0x06, 0x00, 0x00, 0x00, 0x0e, 0x00, 0x00, 0x00, 0x08, 0x00, 0x00, 0x00, 0x0e, 0x00, 0x00, 0x00, 0x0a, 0x00, 0x00, 0x00, 0x0e, 0x00, 0x00, 0x00, 0x0c, 0x00, 0x00, 0x00, 0x0e, 0x00, 0x00, 0x00, 0x0e, 0x00, 0x00, 0x00, 0x0e, 0x00, 0x00, 0x00, 0x0f, 0x00, 0x00, 0x00, 0x0e, 0x00, 0x00, 0x00, 0x10, 0x00, 0x00, 0x00, 0x0e, 0x00, 0x00, 0x00, 0x12, 0x00, 0x00, 0x00, 0x0e, 0x00, 0x00, 0x00, 0x13, 0x00, 0x00, 0x00, 0x0e, 0x00, 0x00, 0x00, 0x14, 0x00, 0x00, 0x00, 0x0e, 0x00, 0x00, 0x00, 0x16, 0x00, 0x00, 0x00, 0x0e, 0x00, 0x00, 0x00, 0x17, 0x00, 0x00, 0x00, 0x0e, 0x00, 0x00, 0x00, 0x18, 0x00, 0x00, 0x00, 0x0e, 0x00, 0x00, 0x00, 0x1a, 0x00, 0x00, 0x00, 0x0e, 0x00, 0x00, 0x00, 0x1b, 0x00, 0x00, 0x00, 0x0e, 0x00, 0x00, 0x00, 0x1c, 0x00, 0x00, 0x00, 0x0e, 0x00, 0x00, 0x00, 0x1e, 0x00, 0x00, 0x00, 0x0e, 0x00, 0x00, 0x00, 0x1f, 0x00, 0x00, 0x00, 0x0e, 0x00, 0x00, 0x00, 0x20, 0x00, 0x00, 0x00, 0x0e, 0x00, 0x00, 0x00, 0x22, 0x00, 0x00, 0x00, 0x0e, 0x00, 0x00, 0x00, 0x24, 0x00, 0x00, 0x00, 0x0e, 0x00, 0x00, 0x00, 0x25, 0x00, 0x00, 0x00, 0x0e, 0x00, 0x00, 0x00, 0x26, 0x00, 0x00, 0x00, 0x0e, 0x00, 0x00, 0x00, 0x27, 0x00, 0x00, 0x00, 0x0e, 0x00, 0x00, 0x00, 0x28, 0x00, 0x00, 0x00, 0x0e, 0x00, 0x00, 0x00, 0x29, 0x00, 0x00, 0x00, 0x0e, 0x00, 0x00, 0x00, 0x2a, 0x00, 0x00, 0x00, 0x0e, 0x00, 0x00, 0x00, 0x2b, 0x00, 0x00, 0x00, 0x0e, 0x00, 0x00, 0x00, 0x2c, 0x00, 0x00, 0x00, 0x0e, 0x00, 0x00, 0x00, 0x2d, 0x00, 0x00, 0x00, 0x0e, 0x00, 0x00, 0x00, 0x2e, 0x00, 0x00, 0x00, 0x0e, 0x00, 0x00, 0x00, 0x30, 0x00, 0x00, 0x00, 0x0e, 0x00, 0x00, 0x00, 0x31, 0x00, 0x00, 0x00, 0x0e, 0x00, 0x00, 0x00, 0x32, 0x00, 0x00, 0x00, 0x0e, 0x00, 0x00, 0x00, 0x34, 0x00, 0x00, 0x00, 0x0e, 0x00, 0x00, 0x00, 0x35, 0x00, 0x00, 0x00, 0x0e, 0x00, 0x00, 0x00, 0x36, 0x00, 0x00, 0x00, 0x0e, 0x00, 0x00, 0x00, 0x38, 0x00, 0x00, 0x00, 0x0e, 0x00, 0x00, 0x00, 0x39, 0x00, 0x00, 0x00, 0x0e, 0x00, 0x00, 0x00, 0x3a, 0x00, 0x00, 0x00, 0x0e, 0x00, 0x00, 0x00, 0x3b, 0x00, 0x00, 0x00, 0x0e, 0x00, 0x00, 0x00, 0x3c, 0x00, 0x00, 0x00, 0x0e, 0x00, 0x00, 0x00, 0x3e, 0x00, 0x00, 0x00, 0x0e, 0x00, 0x00, 0x00, 0x40, 0x00, 0x00, 0x00, 0x0e, 0x00, 0x00, 0x00, 0x42, 0x00, 0x00, 0x00, 0x0f, 0x00, 0x00, 0x00, 0x00, 0x00, 0x00, 0x00, 0x0f, 0x00, 0x00, 0x00, 0x02, 0x00, 0x00, 0x00, 0x0f, 0x00, 0x00, 0x00, 0x04, 0x00, 0x00, 0x00, 0x0f, 0x00, 0x00, 0x00, 0x06, 0x00, 0x00, 0x00, 0x0f, 0x00, 0x00, 0x00, 0x08, 0x00, 0x00, 0x00, 0x0f, 0x00, 0x00, 0x00, 0x0c, 0x00, 0x00, 0x00, 0x0f, 0x00, 0x00, 0x00, 0x10, 0x00, 0x00, 0x00, 0x0f, 0x00, 0x00, 0x00, 0x14, 0x00, 0x00, 0x00, 0x0f, 0x00, 0x00, 0x00, 0x16, 0x00, 0x00, 0x00, 0x0f, 0x00, 0x00, 0x00, 0x1a, 0x00, 0x00, 0x00, 0x0f, 0x00, 0x00, 0x00, 0x1c, 0x00, 0x00, 0x00, 0x0f, 0x00, 0x00, 0x00, 0x1e, 0x00, 0x00, 0x00, 0x0f, 0x00, 0x00, 0x00, 0x20, 0x00, 0x00, 0x00, 0x0f, 0x00, 0x00, 0x00, 0x22, 0x00, 0x00, 0x00, 0x0f, 0x00, 0x00, 0x00, 0x30, 0x00, 0x00, 0x00, 0x0f, 0x00, 0x00, 0x00, 0x36, 0x00, 0x00, 0x00, 0x0f, 0x00, 0x00, 0x00, 0x3c, 0x00, 0x00, 0x00, 0x0f, 0x00, 0x00, 0x00, 0x3e, 0x00, 0x00, 0x00, 0x0f, 0x00, 0x00, 0x00, 0x40, 0x00, 0x00, 0x00, 0x0f, 0x00, 0x00, 0x00, 0x42, 0x00, 0x00, 0x00, 0x10, 0x00, 0x00, 0x00, 0x00, 0x00, 0x00, 0x00, 0x10, 0x00, 0x00, 0x00, 0x02, 0x00, 0x00, 0x00, 0x10, 0x00, 0x00, 0x00, 0x04, 0x00, 0x00, 0x00, 0x10, 0x00, 0x00, 0x00, 0x05, 0x00, 0x00, 0x00, 0x10, 0x00, 0x00, 0x00, 0x06, 0x00, 0x00, 0x00, 0x10, 0x00, 0x00, 0x00, 0x07, 0x00, 0x00, 0x00, 0x10, 0x00, 0x00, 0x00, 0x08, 0x00, 0x00, 0x00, 0x10, 0x00, 0x00, 0x00, 0x0a, 0x00, 0x00, 0x00, 0x10, 0x00, 0x00, 0x00, 0x0c, 0x00, 0x00, 0x00, 0x10, 0x00, 0x00, 0x00, 0x0e, 0x00, 0x00, 0x00, 0x10, 0x00, 0x00, 0x00, 0x0f, 0x00, 0x00, 0x00, 0x10, 0x00, 0x00, 0x00, 0x10, 0x00, 0x00, 0x00, 0x10, 0x00, 0x00, 0x00, 0x12, 0x00, 0x00, 0x00, 0x10, 0x00, 0x00, 0x00, 0x13, 0x00, 0x00, 0x00, 0x10, 0x00, 0x00, 0x00, 0x14, 0x00, 0x00, 0x00, 0x10, 0x00, 0x00, 0x00, 0x15, 0x00, 0x00, 0x00, 0x10, 0x00, 0x00, 0x00, 0x16, 0x00, 0x00, 0x00, 0x10, 0x00, 0x00, 0x00, 0x17, 0x00, 0x00, 0x00, 0x10, 0x00, 0x00, 0x00, 0x18, 0x00, 0x00, 0x00, 0x10, 0x00, 0x00, 0x00, 0x1a, 0x00, 0x00, 0x00, 0x10, 0x00, 0x00, 0x00, 0x1c, 0x00, 0x00, 0x00, 0x10, 0x00, 0x00, 0x00, 0x1d, 0x00, 0x00, 0x00, 0x10, 0x00, 0x00, 0x00, 0x1e, 0x00, 0x00, 0x00, 0x10, 0x00, 0x00, 0x00, 0x20, 0x00, 0x00, 0x00, 0x10, 0x00, 0x00, 0x00, 0x22, 0x00, 0x00, 0x00, 0x10, 0x00, 0x00, 0x00, 0x24, 0x00, 0x00, 0x00, 0x10, 0x00, 0x00, 0x00, 0x25, 0x00, 0x00, 0x00, 0x10, 0x00, 0x00, 0x00, 0x26, 0x00, 0x00, 0x00, 0x10, 0x00, 0x00, 0x00, 0x28, 0x00, 0x00, 0x00, 0x10, 0x00, 0x00, 0x00, 0x29, 0x00, 0x00, 0x00, 0x10, 0x00, 0x00, 0x00, 0x2a, 0x00, 0x00, 0x00, 0x10, 0x00, 0x00, 0x00, 0x2c, 0x00, 0x00, 0x00, 0x10, 0x00, 0x00, 0x00, 0x2d, 0x00, 0x00, 0x00, 0x10, 0x00, 0x00, 0x00, 0x2e, 0x00, 0x00, 0x00, 0x10, 0x00, 0x00, 0x00, 0x30, 0x00, 0x00, 0x00, 0x10, 0x00, 0x00, 0x00, 0x32, 0x00, 0x00, 0x00, 0x10, 0x00, 0x00, 0x00, 0x33, 0x00, 0x00, 0x00, 0x10, 0x00, 0x00, 0x00, 0x34, 0x00, 0x00, 0x00, 0x10, 0x00, 0x00, 0x00, 0x35, 0x00, 0x00, 0x00, 0x10, 0x00, 0x00, 0x00, 0x36, 0x00, 0x00, 0x00, 0x10, 0x00, 0x00, 0x00, 0x37, 0x00, 0x00, 0x00, 0x10, 0x00, 0x00, 0x00, 0x38, 0x00, 0x00, 0x00, 0x10, 0x00, 0x00, 0x00, 0x3a, 0x00, 0x00, 0x00, 0x10, 0x00, 0x00, 0x00, 0x3c, 0x00, 0x00, 0x00, 0x10, 0x00, 0x00, 0x00, 0x3e, 0x00, 0x00, 0x00, 0x10, 0x00, 0x00, 0x00, 0x3f, 0x00, 0x00, 0x00, 0x10, 0x00, 0x00, 0x00, 0x40, 0x00, 0x00, 0x00, 0x10, 0x00, 0x00, 0x00, 0x41, 0x00, 0x00, 0x00, 0x10, 0x00, 0x00, 0x00, 0x42, 0x00, 0x00, 0x00, 0x11, 0x00, 0x00, 0x00, 0x00, 0x00, 0x00, 0x00, 0x11, 0x00, 0x00, 0x00, 0x06, 0x00, 0x00, 0x00, 0x11, 0x00, 0x00, 0x00, 0x0a, 0x00, 0x00, 0x00, 0x11, 0x00, 0x00, 0x00, 0x0c, 0x00, 0x00, 0x00, 0x11, 0x00, 0x00, 0x00, 0x0e, 0x00, 0x00, 0x00, 0x11, 0x00, 0x00, 0x00, 0x14, 0x00, 0x00, 0x00, 0x11, 0x00, 0x00, 0x00, 0x20, 0x00, 0x00, 0x00, 0x11, 0x00, 0x00, 0x00, 0x22, 0x00, 0x00, 0x00, 0x11, 0x00, 0x00, 0x00, 0x26, 0x00, 0x00, 0x00, 0x11, 0x00, 0x00, 0x00, 0x2a, 0x00, 0x00, 0x00, 0x11, 0x00, 0x00, 0x00, 0x2e, 0x00, 0x00, 0x00, 0x11, 0x00, 0x00, 0x00, 0x34, 0x00, 0x00, 0x00, 0x11, 0x00, 0x00, 0x00, 0x36, 0x00, 0x00, 0x00, 0x11, 0x00, 0x00, 0x00, 0x3a, 0x00, 0x00, 0x00, 0x11, 0x00, 0x00, 0x00, 0x3c, 0x00, 0x00, 0x00, 0x11, 0x00, 0x00, 0x00, 0x3e, 0x00, 0x00, 0x00, 0x11, 0x00, 0x00, 0x00, 0x42, 0x00, 0x00, 0x00, 0x12, 0x00, 0x00, 0x00, 0x00, 0x00, 0x00, 0x00, 0x12, 0x00, 0x00, 0x00, 0x01, 0x00, 0x00, 0x00, 0x12, 0x00, 0x00, 0x00, 0x02, 0x00, 0x00, 0x00, 0x12, 0x00, 0x00, 0x00, 0x04, 0x00, 0x00, 0x00, 0x12, 0x00, 0x00, 0x00, 0x06, 0x00, 0x00, 0x00, 0x12, 0x00, 0x00, 0x00, 0x07, 0x00, 0x00, 0x00, 0x12, 0x00, 0x00, 0x00, 0x08, 0x00, 0x00, 0x00, 0x12, 0x00, 0x00, 0x00, 0x09, 0x00, 0x00, 0x00, 0x12, 0x00, 0x00, 0x00, 0x0a, 0x00, 0x00, 0x00, 0x12, 0x00, 0x00, 0x00, 0x0c, 0x00, 0x00, 0x00, 0x12, 0x00, 0x00, 0x00, 0x0e, 0x00, 0x00, 0x00, 0x12, 0x00, 0x00, 0x00, 0x0f, 0x00, 0x00, 0x00, 0x12, 0x00, 0x00, 0x00, 0x10, 0x00, 0x00, 0x00, 0x12, 0x00, 0x00, 0x00, 0x12, 0x00, 0x00, 0x00, 0x12, 0x00, 0x00, 0x00, 0x13, 0x00, 0x00, 0x00, 0x12, 0x00, 0x00, 0x00, 0x14, 0x00, 0x00, 0x00, 0x12, 0x00, 0x00, 0x00, 0x15, 0x00, 0x00, 0x00, 0x12, 0x00, 0x00, 0x00, 0x16, 0x00, 0x00, 0x00, 0x12, 0x00, 0x00, 0x00, 0x17, 0x00, 0x00, 0x00, 0x12, 0x00, 0x00, 0x00, 0x18, 0x00, 0x00, 0x00, 0x12, 0x00, 0x00, 0x00, 0x1a, 0x00, 0x00, 0x00, 0x12, 0x00, 0x00, 0x00, 0x1b, 0x00, 0x00, 0x00, 0x12, 0x00, 0x00, 0x00, 0x1c, 0x00, 0x00, 0x00, 0x12, 0x00, 0x00, 0x00, 0x1e, 0x00, 0x00, 0x00, 0x12, 0x00, 0x00, 0x00, 0x1f, 0x00, 0x00, 0x00, 0x12, 0x00, 0x00, 0x00, 0x20, 0x00, 0x00, 0x00, 0x12, 0x00, 0x00, 0x00, 0x22, 0x00, 0x00, 0x00, 0x12, 0x00, 0x00, 0x00, 0x23, 0x00, 0x00, 0x00, 0x12, 0x00, 0x00, 0x00, 0x24, 0x00, 0x00, 0x00, 0x12, 0x00, 0x00, 0x00, 0x25, 0x00, 0x00, 0x00, 0x12, 0x00, 0x00, 0x00, 0x26, 0x00, 0x00, 0x00, 0x12, 0x00, 0x00, 0x00, 0x28, 0x00, 0x00, 0x00, 0x12, 0x00, 0x00, 0x00, 0x29, 0x00, 0x00, 0x00, 0x12, 0x00, 0x00, 0x00, 0x2a, 0x00, 0x00, 0x00, 0x12, 0x00, 0x00, 0x00, 0x2b, 0x00, 0x00, 0x00, 0x12, 0x00, 0x00, 0x00, 0x2c, 0x00, 0x00, 0x00, 0x12, 0x00, 0x00, 0x00, 0x2e, 0x00, 0x00, 0x00, 0x12, 0x00, 0x00, 0x00, 0x2f, 0x00, 0x00, 0x00, 0x12, 0x00, 0x00, 0x00, 0x30, 0x00, 0x00, 0x00, 0x12, 0x00, 0x00, 0x00, 0x32, 0x00, 0x00, 0x00, 0x12, 0x00, 0x00, 0x00, 0x33, 0x00, 0x00, 0x00, 0x12, 0x00, 0x00, 0x00, 0x34, 0x00, 0x00, 0x00, 0x12, 0x00, 0x00, 0x00, 0x36, 0x00, 0x00, 0x00, 0x12, 0x00, 0x00, 0x00, 0x38, 0x00, 0x00, 0x00, 0x12, 0x00, 0x00, 0x00, 0x3a, 0x00, 0x00, 0x00, 0x12, 0x00, 0x00, 0x00, 0x3b, 0x00, 0x00, 0x00, 0x12, 0x00, 0x00, 0x00, 0x3c, 0x00, 0x00, 0x00, 0x12, 0x00, 0x00, 0x00, 0x3d, 0x00, 0x00, 0x00, 0x12, 0x00, 0x00, 0x00, 0x3e, 0x00, 0x00, 0x00, 0x12, 0x00, 0x00, 0x00, 0x3f, 0x00, 0x00, 0x00, 0x12, 0x00, 0x00, 0x00, 0x40, 0x00, 0x00, 0x00, 0x12, 0x00, 0x00, 0x00, 0x42, 0x00, 0x00, 0x00, 0x13, 0x00, 0x00, 0x00, 0x00, 0x00, 0x00, 0x00, 0x13, 0x00, 0x00, 0x00, 0x02, 0x00, 0x00, 0x00, 0x13, 0x00, 0x00, 0x00, 0x04, 0x00, 0x00, 0x00, 0x13, 0x00, 0x00, 0x00, 0x06, 0x00, 0x00, 0x00, 0x13, 0x00, 0x00, 0x00, 0x0a, 0x00, 0x00, 0x00, 0x13, 0x00, 0x00, 0x00, 0x0c, 0x00, 0x00, 0x00, 0x13, 0x00, 0x00, 0x00, 0x10, 0x00, 0x00, 0x00, 0x13, 0x00, 0x00, 0x00, 0x14, 0x00, 0x00, 0x00, 0x13, 0x00, 0x00, 0x00, 0x16, 0x00, 0x00, 0x00, 0x13, 0x00, 0x00, 0x00, 0x1c, 0x00, 0x00, 0x00, 0x13, 0x00, 0x00, 0x00, 0x1e, 0x00, 0x00, 0x00, 0x13, 0x00, 0x00, 0x00, 0x20, 0x00, 0x00, 0x00, 0x13, 0x00, 0x00, 0x00, 0x24, 0x00, 0x00, 0x00, 0x13, 0x00, 0x00, 0x00, 0x26, 0x00, 0x00, 0x00, 0x13, 0x00, 0x00, 0x00, 0x2c, 0x00, 0x00, 0x00, 0x13, 0x00, 0x00, 0x00, 0x30, 0x00, 0x00, 0x00, 0x13, 0x00, 0x00, 0x00, 0x34, 0x00, 0x00, 0x00, 0x13, 0x00, 0x00, 0x00, 0x36, 0x00, 0x00, 0x00, 0x13, 0x00, 0x00, 0x00, 0x38, 0x00, 0x00, 0x00, 0x13, 0x00, 0x00, 0x00, 0x3a, 0x00, 0x00, 0x00, 0x13, 0x00, 0x00, 0x00, 0x40, 0x00, 0x00, 0x00, 0x13, 0x00, 0x00, 0x00, 0x42, 0x00, 0x00, 0x00, 0x14, 0x00, 0x00, 0x00, 0x00, 0x00, 0x00, 0x00, 0x14, 0x00, 0x00, 0x00, 0x02, 0x00, 0x00, 0x00, 0x14, 0x00, 0x00, 0x00, 0x04, 0x00, 0x00, 0x00, 0x14, 0x00, 0x00, 0x00, 0x05, 0x00, 0x00, 0x00, 0x14, 0x00, 0x00, 0x00, 0x06, 0x00, 0x00, 0x00, 0x14, 0x00, 0x00, 0x00, 0x08, 0x00, 0x00, 0x00, 0x14, 0x00, 0x00, 0x00, 0x0a, 0x00, 0x00, 0x00, 0x14, 0x00, 0x00, 0x00, 0x0c, 0x00, 0x00, 0x00, 0x14, 0x00, 0x00, 0x00, 0x0d, 0x00, 0x00, 0x00, 0x14, 0x00, 0x00, 0x00, 0x0e, 0x00, 0x00, 0x00, 0x14, 0x00, 0x00, 0x00, 0x10, 0x00, 0x00, 0x00, 0x14, 0x00, 0x00, 0x00, 0x12, 0x00, 0x00, 0x00, 0x14, 0x00, 0x00, 0x00, 0x13, 0x00, 0x00, 0x00, 0x14, 0x00, 0x00, 0x00, 0x14, 0x00, 0x00, 0x00, 0x14, 0x00, 0x00, 0x00, 0x16, 0x00, 0x00, 0x00, 0x14, 0x00, 0x00, 0x00, 0x17, 0x00, 0x00, 0x00, 0x14, 0x00, 0x00, 0x00, 0x18, 0x00, 0x00, 0x00, 0x14, 0x00, 0x00, 0x00, 0x1a, 0x00, 0x00, 0x00, 0x14, 0x00, 0x00, 0x00, 0x1b, 0x00, 0x00, 0x00, 0x14, 0x00, 0x00, 0x00, 0x1c, 0x00, 0x00, 0x00, 0x14, 0x00, 0x00, 0x00, 0x1e, 0x00, 0x00, 0x00, 0x14, 0x00, 0x00, 0x00, 0x20, 0x00, 0x00, 0x00, 0x14, 0x00, 0x00, 0x00, 0x22, 0x00, 0x00, 0x00, 0x14, 0x00, 0x00, 0x00, 0x24, 0x00, 0x00, 0x00, 0x14, 0x00, 0x00, 0x00, 0x26, 0x00, 0x00, 0x00, 0x14, 0x00, 0x00, 0x00, 0x27, 0x00, 0x00, 0x00, 0x14, 0x00, 0x00, 0x00, 0x28, 0x00, 0x00, 0x00, 0x14, 0x00, 0x00, 0x00, 0x29, 0x00, 0x00, 0x00, 0x14, 0x00, 0x00, 0x00, 0x2a, 0x00, 0x00, 0x00, 0x14, 0x00, 0x00, 0x00, 0x2b, 0x00, 0x00, 0x00, 0x14, 0x00, 0x00, 0x00, 0x2c, 0x00, 0x00, 0x00, 0x14, 0x00, 0x00, 0x00, 0x2e, 0x00, 0x00, 0x00, 0x14, 0x00, 0x00, 0x00, 0x2f, 0x00, 0x00, 0x00, 0x14, 0x00, 0x00, 0x00, 0x30, 0x00, 0x00, 0x00, 0x14, 0x00, 0x00, 0x00, 0x31, 0x00, 0x00, 0x00, 0x14, 0x00, 0x00, 0x00, 0x32, 0x00, 0x00, 0x00, 0x14, 0x00, 0x00, 0x00, 0x34, 0x00, 0x00, 0x00, 0x14, 0x00, 0x00, 0x00, 0x36, 0x00, 0x00, 0x00, 0x14, 0x00, 0x00, 0x00, 0x37, 0x00, 0x00, 0x00, 0x14, 0x00, 0x00, 0x00, 0x38, 0x00, 0x00, 0x00, 0x14, 0x00, 0x00, 0x00, 0x3a, 0x00, 0x00, 0x00, 0x14, 0x00, 0x00, 0x00, 0x3c, 0x00, 0x00, 0x00, 0x14, 0x00, 0x00, 0x00, 0x3d, 0x00, 0x00, 0x00, 0x14, 0x00, 0x00, 0x00, 0x3e, 0x00, 0x00, 0x00, 0x14, 0x00, 0x00, 0x00, 0x3f, 0x00, 0x00, 0x00, 0x14, 0x00, 0x00, 0x00, 0x40, 0x00, 0x00, 0x00, 0x14, 0x00, 0x00, 0x00, 0x42, 0x00, 0x00, 0x00, 0x15, 0x00, 0x00, 0x00, 0x00, 0x00, 0x00, 0x00, 0x15, 0x00, 0x00, 0x00, 0x04, 0x00, 0x00, 0x00, 0x15, 0x00, 0x00, 0x00, 0x08, 0x00, 0x00, 0x00, 0x15, 0x00, 0x00, 0x00, 0x0c, 0x00, 0x00, 0x00, 0x15, 0x00, 0x00, 0x00, 0x0e, 0x00, 0x00, 0x00, 0x15, 0x00, 0x00, 0x00, 0x10, 0x00, 0x00, 0x00, 0x15, 0x00, 0x00, 0x00, 0x16, 0x00, 0x00, 0x00, 0x15, 0x00, 0x00, 0x00, 0x1c, 0x00, 0x00, 0x00, 0x15, 0x00, 0x00, 0x00, 0x1e, 0x00, 0x00, 0x00, 0x15, 0x00, 0x00, 0x00, 0x22, 0x00, 0x00, 0x00, 0x15, 0x00, 0x00, 0x00, 0x2a, 0x00, 0x00, 0x00, 0x15, 0x00, 0x00, 0x00, 0x2e, 0x00, 0x00, 0x00, 0x15, 0x00, 0x00, 0x00, 0x32, 0x00, 0x00, 0x00, 0x15, 0x00, 0x00, 0x00, 0x36, 0x00, 0x00, 0x00, 0x15, 0x00, 0x00, 0x00, 0x3c, 0x00, 0x00, 0x00, 0x15, 0x00, 0x00, 0x00, 0x3e, 0x00, 0x00, 0x00, 0x15, 0x00, 0x00, 0x00, 0x42, 0x00, 0x00, 0x00, 0x16, 0x00, 0x00, 0x00, 0x00, 0x00, 0x00, 0x00, 0x16, 0x00, 0x00, 0x00, 0x01, 0x00, 0x00, 0x00, 0x16, 0x00, 0x00, 0x00, 0x02, 0x00, 0x00, 0x00, 0x16, 0x00, 0x00, 0x00, 0x04, 0x00, 0x00, 0x00, 0x16, 0x00, 0x00, 0x00, 0x06, 0x00, 0x00, 0x00, 0x16, 0x00, 0x00, 0x00, 0x07, 0x00, 0x00, 0x00, 0x16, 0x00, 0x00, 0x00, 0x08, 0x00, 0x00, 0x00, 0x16, 0x00, 0x00, 0x00, 0x09, 0x00, 0x00, 0x00, 0x16, 0x00, 0x00, 0x00, 0x0a, 0x00, 0x00, 0x00, 0x16, 0x00, 0x00, 0x00, 0x0c, 0x00, 0x00, 0x00, 0x16, 0x00, 0x00, 0x00, 0x0e, 0x00, 0x00, 0x00, 0x16, 0x00, 0x00, 0x00, 0x0f, 0x00, 0x00, 0x00, 0x16, 0x00, 0x00, 0x00, 0x10, 0x00, 0x00, 0x00, 0x16, 0x00, 0x00, 0x00, 0x12, 0x00, 0x00, 0x00, 0x16, 0x00, 0x00, 0x00, 0x13, 0x00, 0x00, 0x00, 0x16, 0x00, 0x00, 0x00, 0x14, 0x00, 0x00, 0x00, 0x16, 0x00, 0x00, 0x00, 0x15, 0x00, 0x00, 0x00, 0x16, 0x00, 0x00, 0x00, 0x16, 0x00, 0x00, 0x00, 0x16, 0x00, 0x00, 0x00, 0x17, 0x00, 0x00, 0x00, 0x16, 0x00, 0x00, 0x00, 0x18, 0x00, 0x00, 0x00, 0x16, 0x00, 0x00, 0x00, 0x1a, 0x00, 0x00, 0x00, 0x16, 0x00, 0x00, 0x00, 0x1c, 0x00, 0x00, 0x00, 0x16, 0x00, 0x00, 0x00, 0x1e, 0x00, 0x00, 0x00, 0x16, 0x00, 0x00, 0x00, 0x1f, 0x00, 0x00, 0x00, 0x16, 0x00, 0x00, 0x00, 0x20, 0x00, 0x00, 0x00, 0x16, 0x00, 0x00, 0x00, 0x22, 0x00, 0x00, 0x00, 0x16, 0x00, 0x00, 0x00, 0x24, 0x00, 0x00, 0x00, 0x16, 0x00, 0x00, 0x00, 0x26, 0x00, 0x00, 0x00, 0x16, 0x00, 0x00, 0x00, 0x27, 0x00, 0x00, 0x00, 0x16, 0x00, 0x00, 0x00, 0x28, 0x00, 0x00, 0x00, 0x16, 0x00, 0x00, 0x00, 0x29, 0x00, 0x00, 0x00, 0x16, 0x00, 0x00, 0x00, 0x2a, 0x00, 0x00, 0x00, 0x16, 0x00, 0x00, 0x00, 0x2b, 0x00, 0x00, 0x00, 0x16, 0x00, 0x00, 0x00, 0x2c, 0x00, 0x00, 0x00, 0x16, 0x00, 0x00, 0x00, 0x2e, 0x00, 0x00, 0x00, 0x16, 0x00, 0x00, 0x00, 0x2f, 0x00, 0x00, 0x00, 0x16, 0x00, 0x00, 0x00, 0x30, 0x00, 0x00, 0x00, 0x16, 0x00, 0x00, 0x00, 0x32, 0x00, 0x00, 0x00, 0x16, 0x00, 0x00, 0x00, 0x33, 0x00, 0x00, 0x00, 0x16, 0x00, 0x00, 0x00, 0x34, 0x00, 0x00, 0x00, 0x16, 0x00, 0x00, 0x00, 0x35, 0x00, 0x00, 0x00, 0x16, 0x00, 0x00, 0x00, 0x36, 0x00, 0x00, 0x00, 0x16, 0x00, 0x00, 0x00, 0x37, 0x00, 0x00, 0x00, 0x16, 0x00, 0x00, 0x00, 0x38, 0x00, 0x00, 0x00, 0x16, 0x00, 0x00, 0x00, 0x3a, 0x00, 0x00, 0x00, 0x16, 0x00, 0x00, 0x00, 0x3b, 0x00, 0x00, 0x00, 0x16, 0x00, 0x00, 0x00, 0x3c, 0x00, 0x00, 0x00, 0x16, 0x00, 0x00, 0x00, 0x3e, 0x00, 0x00, 0x00, 0x16, 0x00, 0x00, 0x00, 0x40, 0x00, 0x00, 0x00, 0x16, 0x00, 0x00, 0x00, 0x41, 0x00, 0x00, 0x00, 0x16, 0x00, 0x00, 0x00, 0x42, 0x00, 0x00, 0x00, 0x17, 0x00, 0x00, 0x00, 0x00, 0x00, 0x00, 0x00, 0x17, 0x00, 0x00, 0x00, 0x04, 0x00, 0x00, 0x00, 0x17, 0x00, 0x00, 0x00, 0x06, 0x00, 0x00, 0x00, 0x17, 0x00, 0x00, 0x00, 0x0e, 0x00, 0x00, 0x00, 0x17, 0x00, 0x00, 0x00, 0x12, 0x00, 0x00, 0x00, 0x17, 0x00, 0x00, 0x00, 0x1a, 0x00, 0x00, 0x00, 0x17, 0x00, 0x00, 0x00, 0x1c, 0x00, 0x00, 0x00, 0x17, 0x00, 0x00, 0x00, 0x1e, 0x00, 0x00, 0x00, 0x17, 0x00, 0x00, 0x00, 0x20, 0x00, 0x00, 0x00, 0x17, 0x00, 0x00, 0x00, 0x22, 0x00, 0x00, 0x00, 0x17, 0x00, 0x00, 0x00, 0x24, 0x00, 0x00, 0x00, 0x17, 0x00, 0x00, 0x00, 0x28, 0x00, 0x00, 0x00, 0x17, 0x00, 0x00, 0x00, 0x2a, 0x00, 0x00, 0x00, 0x17, 0x00, 0x00, 0x00, 0x34, 0x00, 0x00, 0x00, 0x17, 0x00, 0x00, 0x00, 0x36, 0x00, 0x00, 0x00, 0x17, 0x00, 0x00, 0x00, 0x42, 0x00, 0x00, 0x00, 0x18, 0x00, 0x00, 0x00, 0x00, 0x00, 0x00, 0x00, 0x18, 0x00, 0x00, 0x00, 0x01, 0x00, 0x00, 0x00, 0x18, 0x00, 0x00, 0x00, 0x02, 0x00, 0x00, 0x00, 0x18, 0x00, 0x00, 0x00, 0x04, 0x00, 0x00, 0x00, 0x18, 0x00, 0x00, 0x00, 0x06, 0x00, 0x00, 0x00, 0x18, 0x00, 0x00, 0x00, 0x08, 0x00, 0x00, 0x00, 0x18, 0x00, 0x00, 0x00, 0x0a, 0x00, 0x00, 0x00, 0x18, 0x00, 0x00, 0x00, 0x0c, 0x00, 0x00, 0x00, 0x18, 0x00, 0x00, 0x00, 0x0d, 0x00, 0x00, 0x00, 0x18, 0x00, 0x00, 0x00, 0x0e, 0x00, 0x00, 0x00, 0x18, 0x00, 0x00, 0x00, 0x10, 0x00, 0x00, 0x00, 0x18, 0x00, 0x00, 0x00, 0x11, 0x00, 0x00, 0x00, 0x18, 0x00, 0x00, 0x00, 0x12, 0x00, 0x00, 0x00, 0x18, 0x00, 0x00, 0x00, 0x13, 0x00, 0x00, 0x00, 0x18, 0x00, 0x00, 0x00, 0x14, 0x00, 0x00, 0x00, 0x18, 0x00, 0x00, 0x00, 0x16, 0x00, 0x00, 0x00, 0x18, 0x00, 0x00, 0x00, 0x17, 0x00, 0x00, 0x00, 0x18, 0x00, 0x00, 0x00, 0x18, 0x00, 0x00, 0x00, 0x18, 0x00, 0x00, 0x00, 0x1a, 0x00, 0x00, 0x00, 0x18, 0x00, 0x00, 0x00, 0x1c, 0x00, 0x00, 0x00, 0x18, 0x00, 0x00, 0x00, 0x1d, 0x00, 0x00, 0x00, 0x18, 0x00, 0x00, 0x00, 0x1e, 0x00, 0x00, 0x00, 0x18, 0x00, 0x00, 0x00, 0x20, 0x00, 0x00, 0x00, 0x18, 0x00, 0x00, 0x00, 0x21, 0x00, 0x00, 0x00, 0x18, 0x00, 0x00, 0x00, 0x22, 0x00, 0x00, 0x00, 0x18, 0x00, 0x00, 0x00, 0x24, 0x00, 0x00, 0x00, 0x18, 0x00, 0x00, 0x00, 0x25, 0x00, 0x00, 0x00, 0x18, 0x00, 0x00, 0x00, 0x26, 0x00, 0x00, 0x00, 0x18, 0x00, 0x00, 0x00, 0x27, 0x00, 0x00, 0x00, 0x18, 0x00, 0x00, 0x00, 0x28, 0x00, 0x00, 0x00, 0x18, 0x00, 0x00, 0x00, 0x2a, 0x00, 0x00, 0x00, 0x18, 0x00, 0x00, 0x00, 0x2b, 0x00, 0x00, 0x00, 0x18, 0x00, 0x00, 0x00, 0x2c, 0x00, 0x00, 0x00, 0x18, 0x00, 0x00, 0x00, 0x2e, 0x00, 0x00, 0x00, 0x18, 0x00, 0x00, 0x00, 0x2f, 0x00, 0x00, 0x00, 0x18, 0x00, 0x00, 0x00, 0x30, 0x00, 0x00, 0x00, 0x18, 0x00, 0x00, 0x00, 0x32, 0x00, 0x00, 0x00, 0x18, 0x00, 0x00, 0x00, 0x33, 0x00, 0x00, 0x00, 0x18, 0x00, 0x00, 0x00, 0x34, 0x00, 0x00, 0x00, 0x18, 0x00, 0x00, 0x00, 0x36, 0x00, 0x00, 0x00, 0x18, 0x00, 0x00, 0x00, 0x37, 0x00, 0x00, 0x00, 0x18, 0x00, 0x00, 0x00, 0x38, 0x00, 0x00, 0x00, 0x18, 0x00, 0x00, 0x00, 0x39, 0x00, 0x00, 0x00, 0x18, 0x00, 0x00, 0x00, 0x3a, 0x00, 0x00, 0x00, 0x18, 0x00, 0x00, 0x00, 0x3b, 0x00, 0x00, 0x00, 0x18, 0x00, 0x00, 0x00, 0x3c, 0x00, 0x00, 0x00, 0x18, 0x00, 0x00, 0x00, 0x3e, 0x00, 0x00, 0x00, 0x18, 0x00, 0x00, 0x00, 0x3f, 0x00, 0x00, 0x00, 0x18, 0x00, 0x00, 0x00, 0x40, 0x00, 0x00, 0x00, 0x18, 0x00, 0x00, 0x00, 0x42, 0x00, 0x00, 0x00, 0x19, 0x00, 0x00, 0x00, 0x00, 0x00, 0x00, 0x00, 0x19, 0x00, 0x00, 0x00, 0x04, 0x00, 0x00, 0x00, 0x19, 0x00, 0x00, 0x00, 0x06, 0x00, 0x00, 0x00, 0x19, 0x00, 0x00, 0x00, 0x08, 0x00, 0x00, 0x00, 0x19, 0x00, 0x00, 0x00, 0x0a, 0x00, 0x00, 0x00, 0x19, 0x00, 0x00, 0x00, 0x0e, 0x00, 0x00, 0x00, 0x19, 0x00, 0x00, 0x00, 0x12, 0x00, 0x00, 0x00, 0x19, 0x00, 0x00, 0x00, 0x14, 0x00, 0x00, 0x00, 0x19, 0x00, 0x00, 0x00, 0x16, 0x00, 0x00, 0x00, 0x19, 0x00, 0x00, 0x00, 0x1a, 0x00, 0x00, 0x00, 0x19, 0x00, 0x00, 0x00, 0x1e, 0x00, 0x00, 0x00, 0x19, 0x00, 0x00, 0x00, 0x2a, 0x00, 0x00, 0x00, 0x19, 0x00, 0x00, 0x00, 0x30, 0x00, 0x00, 0x00, 0x19, 0x00, 0x00, 0x00, 0x32, 0x00, 0x00, 0x00, 0x19, 0x00, 0x00, 0x00, 0x38, 0x00, 0x00, 0x00, 0x19, 0x00, 0x00, 0x00, 0x3c, 0x00, 0x00, 0x00, 0x19, 0x00, 0x00, 0x00, 0x40, 0x00, 0x00, 0x00, 0x19, 0x00, 0x00, 0x00, 0x42, 0x00, 0x00, 0x00, 0x1a, 0x00, 0x00, 0x00, 0x00, 0x00, 0x00, 0x00, 0x1a, 0x00, 0x00, 0x00, 0x02, 0x00, 0x00, 0x00, 0x1a, 0x00, 0x00, 0x00, 0x03, 0x00, 0x00, 0x00, 0x1a, 0x00, 0x00, 0x00, 0x04, 0x00, 0x00, 0x00, 0x1a, 0x00, 0x00, 0x00, 0x05, 0x00, 0x00, 0x00, 0x1a, 0x00, 0x00, 0x00, 0x06, 0x00, 0x00, 0x00, 0x1a, 0x00, 0x00, 0x00, 0x08, 0x00, 0x00, 0x00, 0x1a, 0x00, 0x00, 0x00, 0x09, 0x00, 0x00, 0x00, 0x1a, 0x00, 0x00, 0x00, 0x0a, 0x00, 0x00, 0x00, 0x1a, 0x00, 0x00, 0x00, 0x0c, 0x00, 0x00, 0x00, 0x1a, 0x00, 0x00, 0x00, 0x0e, 0x00, 0x00, 0x00, 0x1a, 0x00, 0x00, 0x00, 0x0f, 0x00, 0x00, 0x00, 0x1a, 0x00, 0x00, 0x00, 0x10, 0x00, 0x00, 0x00, 0x1a, 0x00, 0x00, 0x00, 0x11, 0x00, 0x00, 0x00, 0x1a, 0x00, 0x00, 0x00, 0x12, 0x00, 0x00, 0x00, 0x1a, 0x00, 0x00, 0x00, 0x14, 0x00, 0x00, 0x00, 0x1a, 0x00, 0x00, 0x00, 0x15, 0x00, 0x00, 0x00, 0x1a, 0x00, 0x00, 0x00, 0x16, 0x00, 0x00, 0x00, 0x1a, 0x00, 0x00, 0x00, 0x17, 0x00, 0x00, 0x00, 0x1a, 0x00, 0x00, 0x00, 0x18, 0x00, 0x00, 0x00, 0x1a, 0x00, 0x00, 0x00, 0x1a, 0x00, 0x00, 0x00, 0x1a, 0x00, 0x00, 0x00, 0x1b, 0x00, 0x00, 0x00, 0x1a, 0x00, 0x00, 0x00, 0x1c, 0x00, 0x00, 0x00, 0x1a, 0x00, 0x00, 0x00, 0x1e, 0x00, 0x00, 0x00, 0x1a, 0x00, 0x00, 0x00, 0x20, 0x00, 0x00, 0x00, 0x1a, 0x00, 0x00, 0x00, 0x21, 0x00, 0x00, 0x00, 0x1a, 0x00, 0x00, 0x00, 0x22, 0x00, 0x00, 0x00, 0x1a, 0x00, 0x00, 0x00, 0x24, 0x00, 0x00, 0x00, 0x1a, 0x00, 0x00, 0x00, 0x26, 0x00, 0x00, 0x00, 0x1a, 0x00, 0x00, 0x00, 0x27, 0x00, 0x00, 0x00, 0x1a, 0x00, 0x00, 0x00, 0x28, 0x00, 0x00, 0x00, 0x1a, 0x00, 0x00, 0x00, 0x29, 0x00, 0x00, 0x00, 0x1a, 0x00, 0x00, 0x00, 0x2a, 0x00, 0x00, 0x00, 0x1a, 0x00, 0x00, 0x00, 0x2b, 0x00, 0x00, 0x00, 0x1a, 0x00, 0x00, 0x00, 0x2c, 0x00, 0x00, 0x00, 0x1a, 0x00, 0x00, 0x00, 0x2d, 0x00, 0x00, 0x00, 0x1a, 0x00, 0x00, 0x00, 0x2e, 0x00, 0x00, 0x00, 0x1a, 0x00, 0x00, 0x00, 0x30, 0x00, 0x00, 0x00, 0x1a, 0x00, 0x00, 0x00, 0x31, 0x00, 0x00, 0x00, 0x1a, 0x00, 0x00, 0x00, 0x32, 0x00, 0x00, 0x00, 0x1a, 0x00, 0x00, 0x00, 0x34, 0x00, 0x00, 0x00, 0x1a, 0x00, 0x00, 0x00, 0x35, 0x00, 0x00, 0x00, 0x1a, 0x00, 0x00, 0x00, 0x36, 0x00, 0x00, 0x00, 0x1a, 0x00, 0x00, 0x00, 0x38, 0x00, 0x00, 0x00, 0x1a, 0x00, 0x00, 0x00, 0x3a, 0x00, 0x00, 0x00, 0x1a, 0x00, 0x00, 0x00, 0x3b, 0x00, 0x00, 0x00, 0x1a, 0x00, 0x00, 0x00, 0x3c, 0x00, 0x00, 0x00, 0x1a, 0x00, 0x00, 0x00, 0x3e, 0x00, 0x00, 0x00, 0x1a, 0x00, 0x00, 0x00, 0x40, 0x00, 0x00, 0x00, 0x1a, 0x00, 0x00, 0x00, 0x42, 0x00, 0x00, 0x00, 0x1b, 0x00, 0x00, 0x00, 0x00, 0x00, 0x00, 0x00, 0x1b, 0x00, 0x00, 0x00, 0x04, 0x00, 0x00, 0x00, 0x1b, 0x00, 0x00, 0x00, 0x0a, 0x00, 0x00, 0x00, 0x1b, 0x00, 0x00, 0x00, 0x0c, 0x00, 0x00, 0x00, 0x1b, 0x00, 0x00, 0x00, 0x0e, 0x00, 0x00, 0x00, 0x1b, 0x00, 0x00, 0x00, 0x12, 0x00, 0x00, 0x00, 0x1b, 0x00, 0x00, 0x00, 0x1c, 0x00, 0x00, 0x00, 0x1b, 0x00, 0x00, 0x00, 0x1e, 0x00, 0x00, 0x00, 0x1b, 0x00, 0x00, 0x00, 0x20, 0x00, 0x00, 0x00, 0x1b, 0x00, 0x00, 0x00, 0x24, 0x00, 0x00, 0x00, 0x1b, 0x00, 0x00, 0x00, 0x2a, 0x00, 0x00, 0x00, 0x1b, 0x00, 0x00, 0x00, 0x2e, 0x00, 0x00, 0x00, 0x1b, 0x00, 0x00, 0x00, 0x32, 0x00, 0x00, 0x00, 0x1b, 0x00, 0x00, 0x00, 0x34, 0x00, 0x00, 0x00, 0x1b, 0x00, 0x00, 0x00, 0x36, 0x00, 0x00, 0x00, 0x1b, 0x00, 0x00, 0x00, 0x3c, 0x00, 0x00, 0x00, 0x1b, 0x00, 0x00, 0x00, 0x3e, 0x00, 0x00, 0x00, 0x1b, 0x00, 0x00, 0x00, 0x40, 0x00, 0x00, 0x00, 0x1b, 0x00, 0x00, 0x00, 0x42, 0x00, 0x00, 0x00, 0x1c, 0x00, 0x00, 0x00, 0x00, 0x00, 0x00, 0x00, 0x1c, 0x00, 0x00, 0x00, 0x02, 0x00, 0x00, 0x00, 0x1c, 0x00, 0x00, 0x00, 0x04, 0x00, 0x00, 0x00, 0x1c, 0x00, 0x00, 0x00, 0x06, 0x00, 0x00, 0x00, 0x1c, 0x00, 0x00, 0x00, 0x07, 0x00, 0x00, 0x00, 0x1c, 0x00, 0x00, 0x00, 0x08, 0x00, 0x00, 0x00, 0x1c, 0x00, 0x00, 0x00, 0x0a, 0x00, 0x00, 0x00, 0x1c, 0x00, 0x00, 0x00, 0x0c, 0x00, 0x00, 0x00, 0x1c, 0x00, 0x00, 0x00, 0x0d, 0x00, 0x00, 0x00, 0x1c, 0x00, 0x00, 0x00, 0x0e, 0x00, 0x00, 0x00, 0x1c, 0x00, 0x00, 0x00, 0x0f, 0x00, 0x00, 0x00, 0x1c, 0x00, 0x00, 0x00, 0x10, 0x00, 0x00, 0x00, 0x1c, 0x00, 0x00, 0x00, 0x12, 0x00, 0x00, 0x00, 0x1c, 0x00, 0x00, 0x00, 0x13, 0x00, 0x00, 0x00, 0x1c, 0x00, 0x00, 0x00, 0x14, 0x00, 0x00, 0x00, 0x1c, 0x00, 0x00, 0x00, 0x16, 0x00, 0x00, 0x00, 0x1c, 0x00, 0x00, 0x00, 0x18, 0x00, 0x00, 0x00, 0x1c, 0x00, 0x00, 0x00, 0x19, 0x00, 0x00, 0x00, 0x1c, 0x00, 0x00, 0x00, 0x1a, 0x00, 0x00, 0x00, 0x1c, 0x00, 0x00, 0x00, 0x1c, 0x00, 0x00, 0x00, 0x1c, 0x00, 0x00, 0x00, 0x1d, 0x00, 0x00, 0x00, 0x1c, 0x00, 0x00, 0x00, 0x1e, 0x00, 0x00, 0x00, 0x1c, 0x00, 0x00, 0x00, 0x1f, 0x00, 0x00, 0x00, 0x1c, 0x00, 0x00, 0x00, 0x20, 0x00, 0x00, 0x00, 0x1c, 0x00, 0x00, 0x00, 0x21, 0x00, 0x00, 0x00, 0x1c, 0x00, 0x00, 0x00, 0x22, 0x00, 0x00, 0x00, 0x1c, 0x00, 0x00, 0x00, 0x24, 0x00, 0x00, 0x00, 0x1c, 0x00, 0x00, 0x00, 0x26, 0x00, 0x00, 0x00, 0x1c, 0x00, 0x00, 0x00, 0x27, 0x00, 0x00, 0x00, 0x1c, 0x00, 0x00, 0x00, 0x28, 0x00, 0x00, 0x00, 0x1c, 0x00, 0x00, 0x00, 0x2a, 0x00, 0x00, 0x00, 0x1c, 0x00, 0x00, 0x00, 0x2c, 0x00, 0x00, 0x00, 0x1c, 0x00, 0x00, 0x00, 0x2d, 0x00, 0x00, 0x00, 0x1c, 0x00, 0x00, 0x00, 0x2e, 0x00, 0x00, 0x00, 0x1c, 0x00, 0x00, 0x00, 0x30, 0x00, 0x00, 0x00, 0x1c, 0x00, 0x00, 0x00, 0x32, 0x00, 0x00, 0x00, 0x1c, 0x00, 0x00, 0x00, 0x34, 0x00, 0x00, 0x00, 0x1c, 0x00, 0x00, 0x00, 0x36, 0x00, 0x00, 0x00, 0x1c, 0x00, 0x00, 0x00, 0x37, 0x00, 0x00, 0x00, 0x1c, 0x00, 0x00, 0x00, 0x38, 0x00, 0x00, 0x00, 0x1c, 0x00, 0x00, 0x00, 0x3a, 0x00, 0x00, 0x00, 0x1c, 0x00, 0x00, 0x00, 0x3c, 0x00, 0x00, 0x00, 0x1c, 0x00, 0x00, 0x00, 0x3d, 0x00, 0x00, 0x00, 0x1c, 0x00, 0x00, 0x00, 0x3e, 0x00, 0x00, 0x00, 0x1c, 0x00, 0x00, 0x00, 0x40, 0x00, 0x00, 0x00, 0x1c, 0x00, 0x00, 0x00, 0x41, 0x00, 0x00, 0x00, 0x1c, 0x00, 0x00, 0x00, 0x42, 0x00, 0x00, 0x00, 0x1d, 0x00, 0x00, 0x00, 0x00, 0x00, 0x00, 0x00, 0x1d, 0x00, 0x00, 0x00, 0x02, 0x00, 0x00, 0x00, 0x1d, 0x00, 0x00, 0x00, 0x04, 0x00, 0x00, 0x00, 0x1d, 0x00, 0x00, 0x00, 0x08, 0x00, 0x00, 0x00, 0x1d, 0x00, 0x00, 0x00, 0x0a, 0x00, 0x00, 0x00, 0x1d, 0x00, 0x00, 0x00, 0x0e, 0x00, 0x00, 0x00, 0x1d, 0x00, 0x00, 0x00, 0x16, 0x00, 0x00, 0x00, 0x1d, 0x00, 0x00, 0x00, 0x1a, 0x00, 0x00, 0x00, 0x1d, 0x00, 0x00, 0x00, 0x1e, 0x00, 0x00, 0x00, 0x1d, 0x00, 0x00, 0x00, 0x24, 0x00, 0x00, 0x00, 0x1d, 0x00, 0x00, 0x00, 0x28, 0x00, 0x00, 0x00, 0x1d, 0x00, 0x00, 0x00, 0x2e, 0x00, 0x00, 0x00, 0x1d, 0x00, 0x00, 0x00, 0x30, 0x00, 0x00, 0x00, 0x1d, 0x00, 0x00, 0x00, 0x38, 0x00, 0x00, 0x00, 0x1d, 0x00, 0x00, 0x00, 0x3a, 0x00, 0x00, 0x00, 0x1d, 0x00, 0x00, 0x00, 0x3e, 0x00, 0x00, 0x00, 0x1d, 0x00, 0x00, 0x00, 0x42, 0x00, 0x00, 0x00, 0x1e, 0x00, 0x00, 0x00, 0x00, 0x00, 0x00, 0x00, 0x1e, 0x00, 0x00, 0x00, 0x01, 0x00, 0x00, 0x00, 0x1e, 0x00, 0x00, 0x00, 0x02, 0x00, 0x00, 0x00, 0x1e, 0x00, 0x00, 0x00, 0x03, 0x00, 0x00, 0x00, 0x1e, 0x00, 0x00, 0x00, 0x04, 0x00, 0x00, 0x00, 0x1e, 0x00, 0x00, 0x00, 0x05, 0x00, 0x00, 0x00, 0x1e, 0x00, 0x00, 0x00, 0x06, 0x00, 0x00, 0x00, 0x1e, 0x00, 0x00, 0x00, 0x07, 0x00, 0x00, 0x00, 0x1e, 0x00, 0x00, 0x00, 0x08, 0x00, 0x00, 0x00, 0x1e, 0x00, 0x00, 0x00, 0x09, 0x00, 0x00, 0x00, 0x1e, 0x00, 0x00, 0x00, 0x0a, 0x00, 0x00, 0x00, 0x1e, 0x00, 0x00, 0x00, 0x0b, 0x00, 0x00, 0x00, 0x1e, 0x00, 0x00, 0x00, 0x0c, 0x00, 0x00, 0x00, 0x1e, 0x00, 0x00, 0x00, 0x0d, 0x00, 0x00, 0x00, 0x1e, 0x00, 0x00, 0x00, 0x0e, 0x00, 0x00, 0x00, 0x1e, 0x00, 0x00, 0x00, 0x0f, 0x00, 0x00, 0x00, 0x1e, 0x00, 0x00, 0x00, 0x10, 0x00, 0x00, 0x00, 0x1e, 0x00, 0x00, 0x00, 0x11, 0x00, 0x00, 0x00, 0x1e, 0x00, 0x00, 0x00, 0x12, 0x00, 0x00, 0x00, 0x1e, 0x00, 0x00, 0x00, 0x13, 0x00, 0x00, 0x00, 0x1e, 0x00, 0x00, 0x00, 0x14, 0x00, 0x00, 0x00, 0x1e, 0x00, 0x00, 0x00, 0x15, 0x00, 0x00, 0x00, 0x1e, 0x00, 0x00, 0x00, 0x16, 0x00, 0x00, 0x00, 0x1e, 0x00, 0x00, 0x00, 0x17, 0x00, 0x00, 0x00, 0x1e, 0x00, 0x00, 0x00, 0x18, 0x00, 0x00, 0x00, 0x1e, 0x00, 0x00, 0x00, 0x19, 0x00, 0x00, 0x00, 0x1e, 0x00, 0x00, 0x00, 0x1a, 0x00, 0x00, 0x00, 0x1e, 0x00, 0x00, 0x00, 0x1b, 0x00, 0x00, 0x00, 0x1e, 0x00, 0x00, 0x00, 0x1c, 0x00, 0x00, 0x00, 0x1e, 0x00, 0x00, 0x00, 0x1d, 0x00, 0x00, 0x00, 0x1e, 0x00, 0x00, 0x00, 0x1e, 0x00, 0x00, 0x00, 0x1e, 0x00, 0x00, 0x00, 0x1f, 0x00, 0x00, 0x00, 0x1e, 0x00, 0x00, 0x00, 0x20, 0x00, 0x00, 0x00, 0x1e, 0x00, 0x00, 0x00, 0x21, 0x00, 0x00, 0x00, 0x1e, 0x00, 0x00, 0x00, 0x22, 0x00, 0x00, 0x00, 0x1e, 0x00, 0x00, 0x00, 0x23, 0x00, 0x00, 0x00, 0x1e, 0x00, 0x00, 0x00, 0x24, 0x00, 0x00, 0x00, 0x1e, 0x00, 0x00, 0x00, 0x25, 0x00, 0x00, 0x00, 0x1e, 0x00, 0x00, 0x00, 0x26, 0x00, 0x00, 0x00, 0x1e, 0x00, 0x00, 0x00, 0x27, 0x00, 0x00, 0x00, 0x1e, 0x00, 0x00, 0x00, 0x28, 0x00, 0x00, 0x00, 0x1e, 0x00, 0x00, 0x00, 0x29, 0x00, 0x00, 0x00, 0x1e, 0x00, 0x00, 0x00, 0x2a, 0x00, 0x00, 0x00, 0x1e, 0x00, 0x00, 0x00, 0x2b, 0x00, 0x00, 0x00, 0x1e, 0x00, 0x00, 0x00, 0x2c, 0x00, 0x00, 0x00, 0x1e, 0x00, 0x00, 0x00, 0x2d, 0x00, 0x00, 0x00, 0x1e, 0x00, 0x00, 0x00, 0x2e, 0x00, 0x00, 0x00, 0x1e, 0x00, 0x00, 0x00, 0x2f, 0x00, 0x00, 0x00, 0x1e, 0x00, 0x00, 0x00, 0x30, 0x00, 0x00, 0x00, 0x1e, 0x00, 0x00, 0x00, 0x31, 0x00, 0x00, 0x00, 0x1e, 0x00, 0x00, 0x00, 0x32, 0x00, 0x00, 0x00, 0x1e, 0x00, 0x00, 0x00, 0x33, 0x00, 0x00, 0x00, 0x1e, 0x00, 0x00, 0x00, 0x34, 0x00, 0x00, 0x00, 0x1e, 0x00, 0x00, 0x00, 0x35, 0x00, 0x00, 0x00, 0x1e, 0x00, 0x00, 0x00, 0x36, 0x00, 0x00, 0x00, 0x1e, 0x00, 0x00, 0x00, 0x37, 0x00, 0x00, 0x00, 0x1e, 0x00, 0x00, 0x00, 0x38, 0x00, 0x00, 0x00, 0x1e, 0x00, 0x00, 0x00, 0x3a, 0x00, 0x00, 0x00, 0x1e, 0x00, 0x00, 0x00, 0x3b, 0x00, 0x00, 0x00, 0x1e, 0x00, 0x00, 0x00, 0x3c, 0x00, 0x00, 0x00, 0x1e, 0x00, 0x00, 0x00, 0x3d, 0x00, 0x00, 0x00, 0x1e, 0x00, 0x00, 0x00, 0x3e, 0x00, 0x00, 0x00, 0x1e, 0x00, 0x00, 0x00, 0x3f, 0x00, 0x00, 0x00, 0x1e, 0x00, 0x00, 0x00, 0x40, 0x00, 0x00, 0x00, 0x1e, 0x00, 0x00, 0x00, 0x41, 0x00, 0x00, 0x00, 0x1e, 0x00, 0x00, 0x00, 0x42, 0x00, 0x00, 0x00 ]

def process_hex_list(hex_list):
    result = []
    x_sum = 0
    y_sum = 0

    for i, value in enumerate(hex_list):
        # Somma i primi 4 valori nella parte superiore
        if i % 8 < 4:
            x_sum += value
        else:
            # Somma gli ultimi 4 valori nella parte inferiore
            y_sum += value
        
        # Ogni 8 valori, aggiungi la coppia (x_sum, y_sum) all'array risultante
        if (i + 1) % 8 == 0:
            result.append((x_sum, y_sum))
            # Resetta le somme per il prossimo gruppo di 8 valori
            x_sum = 0
            y_sum = 0

    return result


result_pairs =process_hex_list(walls_arr)

x_coords, y_coords = zip(*result_pairs)

# Determina il numero massimo di punti desiderati
num_points_desired = 0x1e*0x42  # Puoi modificare questo valore secondo necessità

# Calcola i punti mancanti fino al numero massimo desiderato
missing_points = num_points_desired - len(x_coords)
if missing_points > 0:
    x_coords += (0,) * missing_points  # Aggiungi punti mancanti per le x
    y_coords += (0,) * missing_points  # Aggiungi punti mancanti per le y

# Aggiungi i due punti rossi specifici
x_coords += (0, 0x1E)  # Aggiungi le coordinate x dei punti rossi
y_coords += (1, 0x39)  # Aggiungi le coordinate y dei punti rossi


# Crea il grafico a dispersione (scatter plot) delle coordinate
plt.figure(figsize=(8, 6))
plt.scatter(x_coords, y_coords, color='blue', marker='o')
plt.scatter(x_coords[len(result_pairs):len(result_pairs)+2], y_coords[len(result_pairs):len(result_pairs)+2], color='black', marker='o')
plt.scatter([0, 0x1E], [1, 0x39], color='red', marker='o')  # Aggiungi i punti rossi

# Aggiungi titoli e label agli assi
plt.title('Grafico delle Coordinate')
plt.xlabel('Valori X')
plt.ylabel('Valori Y')

# Mostra la legenda e il grafico
plt.legend()
plt.grid(True, linewidth=0.5)
plt.show()
